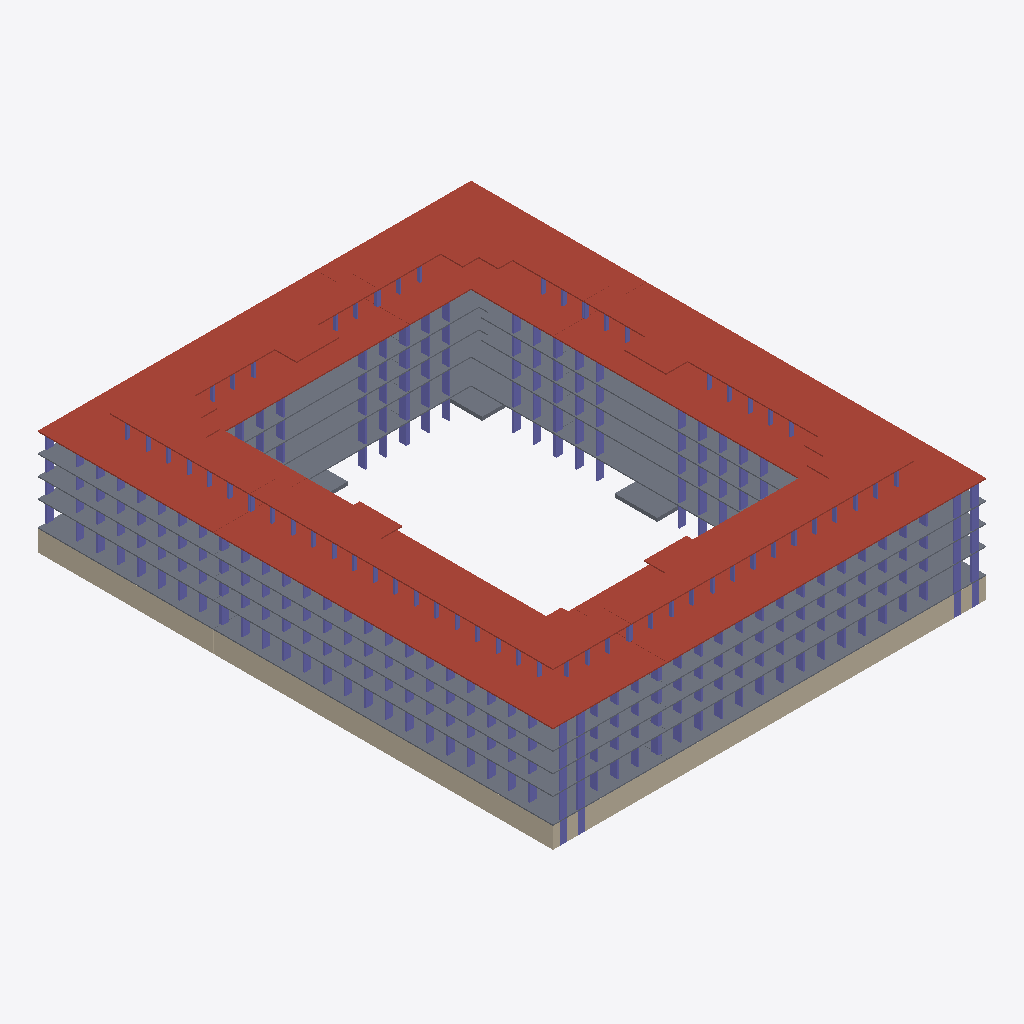
Isometric view of an IFC building model (ifcZIP, schema IFC4X3, length unit millimetre), seen from the south-west, elements coloured by IFC class: 331 columns (violet), 36 slabs (grey), 16 roofs (red-brown), 10 walls (beige).
Extent 73.0 m × 86.8 m × 21.9 m (x, y, z). Storeys (56): тб1_с1_э0 at -3.82 m; тб1_с2_э0 at -3.82 m; тб2_с1_э0 at -3.82 m; тб3_с1_э0 at -3.82 m; тб3_с2_э0 at -3.82 m; тб3_с3_э0 at -3.82 m; тб4_с1_э0 at -3.82 m; тб4_с2_э0 at -3.82 m; тб1_с1_э1 at -0.15 m; тб1_с2_э1 at -0.15 m; тб2_с1_э1 at -0.15 m; тб3_с1_э1 at -0.15 m; тб3_с2_э1 at -0.15 m; тб3_с3_э1 at -0.15 m; тб4_с1_э1 at -0.15 m; тб4_с2_э1 at -0.15 m. Elements (1517): 1400 IfcColumn, 65 IfcSlab, 52 IfcWall.

HEADER;
FILE_DESCRIPTION(('ViewDefinition[CoordinationView]'),'2;1');
FILE_NAME('','2024-05-20T12:20:17',(''),(''),'','BIMserver','');
FILE_SCHEMA(('IFC4X3'));
ENDSEC;
DATA;
#22205=IFCPROJECT('3UE3auSB56RRhAQ6lvrrUn',#27150,'ЮКВ17',$,$,$,$,(#146),#22201);
#22202=IFCSITE('328OZXq8rBvPok7WwIBSbC',#4,'ekb',$,$,#22203,$,'Екатеринбург',.COMPLEX.,$,$,$,$,$);
#22171=IFCSITE('2A9At49ovDJ9we95Hc1k_b',#4,'Южные кварталыы',$,$,#22166,$,'Южные кварталы',.PARTIAL.,$,$,$,$,$);
#3=IFCBUILDING('34mrjV16L6YR$$r2h8jmAi',#4,'BRU_Секция_CN78_С1',$,'BRU_Секция_CN78',#5,$,$,.ELEMENT.,$,$,$);
#9=IFCBUILDING('1JHajz19TAmQtOoryeyuQk',#4,'BRU_Секция_EW6_1_С2',$,'BRU_Секция_EW6_1',#10,$,$,.ELEMENT.,$,$,$);
#13=IFCBUILDING('2t443Rlq1B691Vt9djSehf',#4,'BRU_Секция_CN78_С3',$,'BRU_Секция_CN78',#14,$,$,.ELEMENT.,$,$,$);
#17=IFCBUILDING('0nQmrbq015cuQ9EHR$Kl6O',#4,'BRU_Секция_NS8_С4',$,'BRU_Секция_NS8',#18,$,$,.ELEMENT.,$,$,$);
#21=IFCBUILDING('3FxJsi7pD1ReyB7Cu8zjyF',#4,'BRU_Секция_CS78_С5',$,'BRU_Секция_CS78',#22,$,$,.ELEMENT.,$,$,$);
#25=IFCBUILDING('1IS6wG73DF8wryzkzGflPu',#4,'BRU_Секция_EW8_С6',$,'BRU_Секция_EW8',#26,$,$,.ELEMENT.,$,$,$);
#29=IFCBUILDING('3DfgKEEs1BkvLXohMo8a11',#4,'BRU_Секция_CS58_С7',$,'BRU_Секция_CS58',#30,$,$,.ELEMENT.,$,$,$);
#33=IFCBUILDING('3CVKxuNhH1dAnFDaiyQDv5',#4,'BRU_Секция_NS8_С8',$,'BRU_Секция_NS8',#34,$,$,.ELEMENT.,$,$,$);
#22164=IFCBUILDING('0dhVJa3XnF9egluyuR$XXc',#4,'ЮКВ17',$,'BRU_Квартал_закрытый_12х16_без_башни',#22165,$,'Южные кварталыы 17',.COMPLEX.,$,$,$);
#22173=IFCBUILDING('2zcL7UdETEJOVxwqwCPVbY',#4,'тб_2',$,'BRU_Температурный_блок',#22178,$,$,.COMPLEX.,$,$,$);
#22174=IFCBUILDING('2VyTR05n57hBha3PkXPTiI',#4,'тб_3',$,'BRU_Температурный_блок',#22184,$,$,.COMPLEX.,$,$,$);
#22175=IFCBUILDING('1exdQJixn0mv$cHb2yA0eI',#4,'тб_6',$,'BRU_Температурный_блок',#22190,$,$,.COMPLEX.,$,$,$);
#22176=IFCBUILDING('0IuXB781HB3xngTZFkQQO3',#4,'тб_8',$,'BRU_Температурный_блок',#22196,$,$,.COMPLEX.,$,$,$);
#8626=IFCBUILDINGSTOREY('0IRzfYJoDArA8Y2ihxiPws',#4,'тб1_с1_э0','Этаж -01 (отм. -3,820)','BRU_Этаж',#8627,$,$,.ELEMENT.,-3820.0);
#8673=IFCBUILDINGSTOREY('2gDRpqaO93ChlwsxUP_EFD',#4,'тб1_с1_э1','Этаж 01 (отм. -0,150)','BRU_Этаж',#8674,$,$,.ELEMENT.,-150.0);
#8718=IFCBUILDINGSTOREY('0A$Q5EHyr8VhUTb0IS5HdL',#4,'тб1_с1_э2','Этаж 02 (отм. +4,050)','BRU_Этаж',#8719,$,$,.ELEMENT.,4050.0);
#8763=IFCBUILDINGSTOREY('2rKb4_l6r3vuIJXT6RbpL5',#4,'тб1_с1_э3','Этаж 03 (отм. +7,350)','BRU_Этаж',#8764,$,$,.ELEMENT.,7350.0);
#8808=IFCBUILDINGSTOREY('09Uri0rX1DqwaYenywrFMm',#4,'тб1_с1_э4','Этаж 04 (отм. +10,650)','BRU_Этаж',#8809,$,$,.ELEMENT.,10650.0);
#8832=IFCBUILDINGSTOREY('2jYZjDsXv8Y8KO1MjjmTB9',#4,'тб1_с1_э5','Этаж 05 (отм. +13,950) Тех.этаж','BRU_Этаж',#8833,$,$,.ELEMENT.,13950.0);
#10374=IFCBUILDINGSTOREY('1BpoR7qmDA7e80G90h4$5Z',#4,'тб1_с1_э6','Этаж 06 (отм. +16,500) Кровля','BRU_Этаж',#10375,$,$,.ELEMENT.,16500.0);
#8866=IFCBUILDINGSTOREY('2i5dlaRm55COoO5QPh4L00',#4,'тб1_с2_э0','Этаж -01 (отм. -3,820)','BRU_Этаж',#8867,$,$,.ELEMENT.,-3820.0);
#8895=IFCBUILDINGSTOREY('1gkcRiGCD97PTmwbD$tbro',#4,'тб1_с2_э1','Этаж 01 (отм. -0,150)','BRU_Этаж',#8896,$,$,.ELEMENT.,-150.0);
#8924=IFCBUILDINGSTOREY('3vmorkusX7EfbljlvegAIY',#4,'тб1_с2_э2','Этаж 02 (отм. +4,050)','BRU_Этаж',#8925,$,$,.ELEMENT.,4050.0);
#8953=IFCBUILDINGSTOREY('1Rjr3fZI14huKP9Fn$7Eby',#4,'тб1_с2_э3','Этаж 03 (отм. +7,350)','BRU_Этаж',#8954,$,$,.ELEMENT.,7350.0);
#8982=IFCBUILDINGSTOREY('03pbtXbjj8awelvMdQ4jRz',#4,'тб1_с2_э4','Этаж 04 (отм. +10,650)','BRU_Этаж',#8983,$,$,.ELEMENT.,10650.0);
#9000=IFCBUILDINGSTOREY('0rQQVorR52nffXMW2l$OSO',#4,'тб1_с2_э5','Этаж 05 (отм. +13,950) Тех.этаж','BRU_Этаж',#9001,$,$,.ELEMENT.,13950.0);
#10385=IFCBUILDINGSTOREY('07PHV9iGH3Fu5yeJPfJCIa',#4,'тб1_с2_э6','Этаж 06 (отм. +16,500) Кровля','BRU_Этаж',#10386,$,$,.ELEMENT.,16500.0);
#9057=IFCBUILDINGSTOREY('3E6QG4O9jExBm4$y67J711',#4,'тб2_с1_э0','Этаж -01 (отм. -3,820)','BRU_Этаж',#9058,$,$,.ELEMENT.,-3820.0);
#9106=IFCBUILDINGSTOREY('2T6$XmGl96ixtUH7Ru6065',#4,'тб2_с1_э1','Этаж 01 (отм. -0,150)','BRU_Этаж',#9107,$,$,.ELEMENT.,-150.0);
#9155=IFCBUILDINGSTOREY('0taXwpb3r8CAiH4PDqA8ef',#4,'тб2_с1_э2','Этаж 02 (отм. +4,050)','BRU_Этаж',#9156,$,$,.ELEMENT.,4050.0);
#9204=IFCBUILDINGSTOREY('3uNXCNRZ51AR4wfcNiZyY8',#4,'тб2_с1_э3','Этаж 03 (отм. +7,350)','BRU_Этаж',#9205,$,$,.ELEMENT.,7350.0);
#9253=IFCBUILDINGSTOREY('3O2M3vTn56nBUD41moi1Zn',#4,'тб2_с1_э4','Этаж 04 (отм. +10,650)','BRU_Этаж',#9254,$,$,.ELEMENT.,10650.0);
#9279=IFCBUILDINGSTOREY('3Xd$GH$aXB9Ofwhg$EiATc',#4,'тб2_с1_э5','Этаж 05 (отм. +13,950) Тех.этаж','BRU_Этаж',#9280,$,$,.ELEMENT.,13950.0);
#10396=IFCBUILDINGSTOREY('3lYTR6piz91gC8l_0Cd7dB',#4,'тб2_с1_э6','Этаж 06 (отм. +16,500) Кровля','BRU_Этаж',#10397,$,$,.ELEMENT.,16500.0);
#9317=IFCBUILDINGSTOREY('2WwzaSg2r7mwcecqYHTEkw',#4,'тб3_с1_э0','Этаж -01 (отм. -3,820)','BRU_Этаж',#9318,$,$,.ELEMENT.,-3820.0);
#9350=IFCBUILDINGSTOREY('1a0SqMSJvAkwHT8nzL0rkP',#4,'тб3_с1_э1','Этаж 01 (отм. -0,150)','BRU_Этаж',#9351,$,$,.ELEMENT.,-150.0);
#9383=IFCBUILDINGSTOREY('3y0bgFPhT5AQJhNR_htuPG',#4,'тб3_с1_э2','Этаж 02 (отм. +4,050)','BRU_Этаж',#9384,$,$,.ELEMENT.,4050.0);
#9416=IFCBUILDINGSTOREY('1aDIPiwhX3aPCZYcNgsbst',#4,'тб3_с1_э3','Этаж 03 (отм. +7,350)','BRU_Этаж',#9417,$,$,.ELEMENT.,7350.0);
#9449=IFCBUILDINGSTOREY('14UDLg2FL47fmyJLYirtxc',#4,'тб3_с1_э4','Этаж 04 (отм. +10,650)','BRU_Этаж',#9450,$,$,.ELEMENT.,10650.0);
#9469=IFCBUILDINGSTOREY('1L86znn$LD6AS4S4jOifof',#4,'тб3_с1_э5','Этаж 05 (отм. +13,950) Тех.этаж','BRU_Этаж',#9470,$,$,.ELEMENT.,13950.0);
#10407=IFCBUILDINGSTOREY('2FEPlTEh5ASwrXOqTepV16',#4,'тб3_с1_э6','Этаж 06 (отм. +16,500) Кровля','BRU_Этаж',#10408,$,$,.ELEMENT.,16500.0);
#9522=IFCBUILDINGSTOREY('39ni0tpgLD$9otXwSlU0jh',#4,'тб3_с2_э0','Этаж -01 (отм. -3,820)','BRU_Этаж',#9523,$,$,.ELEMENT.,-3820.0);
#9567=IFCBUILDINGSTOREY('3gEuzO4JDBgugfhYHxzfdT',#4,'тб3_с2_э1','Этаж 01 (отм. -0,150)','BRU_Этаж',#9568,$,$,.ELEMENT.,-150.0);
#9612=IFCBUILDINGSTOREY('2LNL7PrcrCWRId9d5OLvoj',#4,'тб3_с2_э2','Этаж 02 (отм. +4,050)','BRU_Этаж',#9613,$,$,.ELEMENT.,4050.0);
#9657=IFCBUILDINGSTOREY('1kKdVpQyH1vuzduQsx$1oB',#4,'тб3_с2_э3','Этаж 03 (отм. +7,350)','BRU_Этаж',#9658,$,$,.ELEMENT.,7350.0);
#9702=IFCBUILDINGSTOREY('3UoIEziaDEQuwTI0EotFlD',#4,'тб3_с2_э4','Этаж 04 (отм. +10,650)','BRU_Этаж',#9703,$,$,.ELEMENT.,10650.0);
#9726=IFCBUILDINGSTOREY('1W8OIvbS18t8$Fq_kdqkTW',#4,'тб3_с2_э5','Этаж 05 (отм. +13,950) Тех.этаж','BRU_Этаж',#9727,$,$,.ELEMENT.,13950.0);
#10418=IFCBUILDINGSTOREY('1ad1J8hlT1xOiKza0Aq9cX',#4,'тб3_с2_э6','Этаж 06 (отм. +16,500) Кровля','BRU_Этаж',#10419,$,$,.ELEMENT.,16500.0);
#9768=IFCBUILDINGSTOREY('2m4yPcmmX89ACOfBZ6LO_x',#4,'тб3_с3_э0','Этаж -01 (отм. -3,820)','BRU_Этаж',#9769,$,$,.ELEMENT.,-3820.0);
#9805=IFCBUILDINGSTOREY('2KBRdeyb1EYfDQw2Tj7w_v',#4,'тб3_с3_э1','Этаж 01 (отм. -0,150)','BRU_Этаж',#9806,$,$,.ELEMENT.,-150.0);
#9842=IFCBUILDINGSTOREY('3AVuqhVS55QRduVX$nnfW7',#4,'тб3_с3_э2','Этаж 02 (отм. +4,050)','BRU_Этаж',#9843,$,$,.ELEMENT.,4050.0);
#9879=IFCBUILDINGSTOREY('0CWiEu3eb0Nuz_TPLYdRm_',#4,'тб3_с3_э3','Этаж 03 (отм. +7,350)','BRU_Этаж',#9880,$,$,.ELEMENT.,7350.0);
#9916=IFCBUILDINGSTOREY('23Zx4IeBn99f9ZFcfWcMwq',#4,'тб3_с3_э4','Этаж 04 (отм. +10,650)','BRU_Этаж',#9917,$,$,.ELEMENT.,10650.0);
#9938=IFCBUILDINGSTOREY('187sZ3W3T1yAOlLSWfv$aG',#4,'тб3_с3_э5','Этаж 05 (отм. +13,950) Тех.этаж','BRU_Этаж',#9939,$,$,.ELEMENT.,13950.0);
#10429=IFCBUILDINGSTOREY('3OshRlorLDRh_Qb5ni1b$d',#4,'тб3_с3_э6','Этаж 06 (отм. +16,500) Кровля','BRU_Этаж',#10430,$,$,.ELEMENT.,16500.0);
#9983=IFCBUILDINGSTOREY('26s1nkT018DR9k9VqvuuUE',#4,'тб4_с1_э0','Этаж -01 (отм. -3,820)','BRU_Этаж',#9984,$,$,.ELEMENT.,-3820.0);
#10020=IFCBUILDINGSTOREY('2nUm1VQmP2m9tBvwTMEANm',#4,'тб4_с1_э1','Этаж 01 (отм. -0,150)','BRU_Этаж',#10021,$,$,.ELEMENT.,-150.0);
#10057=IFCBUILDINGSTOREY('0za8eKlgDBgeZhAxmcegVN',#4,'тб4_с1_э2','Этаж 02 (отм. +4,050)','BRU_Этаж',#10058,$,$,.ELEMENT.,4050.0);
#10094=IFCBUILDINGSTOREY('1vIvYqxVf6599SUm$yJ2j6',#4,'тб4_с1_э3','Этаж 03 (отм. +7,350)','BRU_Этаж',#10095,$,$,.ELEMENT.,7350.0);
#10131=IFCBUILDINGSTOREY('1N0Jglae5DxfjYmgpsrr1x',#4,'тб4_с1_э4','Этаж 04 (отм. +10,650)','BRU_Этаж',#10132,$,$,.ELEMENT.,10650.0);
#10151=IFCBUILDINGSTOREY('2nWVztCx1CdhGfJAJD5HlF',#4,'тб4_с1_э5','Этаж 05 (отм. +13,950) Тех.этаж','BRU_Этаж',#10152,$,$,.ELEMENT.,13950.0);
#10440=IFCBUILDINGSTOREY('2w3etZmV11BBV6kK8e$zVU',#4,'тб4_с1_э6','Этаж 06 (отм. +16,500) Кровля','BRU_Этаж',#10441,$,$,.ELEMENT.,16500.0);
#10193=IFCBUILDINGSTOREY('19QyFAcXPDMBPiYMsNeXov',#4,'тб4_с2_э0','Этаж -01 (отм. -3,820)','BRU_Этаж',#10194,$,$,.ELEMENT.,-3820.0);
#10230=IFCBUILDINGSTOREY('1hEw05XejFGvT5Dkaa60pB',#4,'тб4_с2_э1','Этаж 01 (отм. -0,150)','BRU_Этаж',#10231,$,$,.ELEMENT.,-150.0);
#10267=IFCBUILDINGSTOREY('0u8EN1$d5EEQjBzlwxO_2w',#4,'тб4_с2_э2','Этаж 02 (отм. +4,050)','BRU_Этаж',#10268,$,$,.ELEMENT.,4050.0);
#10304=IFCBUILDINGSTOREY('3rh9hMajX8oPg61LXtYTG6',#4,'тб4_с2_э3','Этаж 03 (отм. +7,350)','BRU_Этаж',#10305,$,$,.ELEMENT.,7350.0);
#10341=IFCBUILDINGSTOREY('1pwtigVYPBmeo2UkR2kzLu',#4,'тб4_с2_э4','Этаж 04 (отм. +10,650)','BRU_Этаж',#10342,$,$,.ELEMENT.,10650.0);
#10363=IFCBUILDINGSTOREY('2r9ESmsNH4hAXLuJblsyxi',#4,'тб4_с2_э5','Этаж 05 (отм. +13,950) Тех.этаж','BRU_Этаж',#10364,$,$,.ELEMENT.,13950.0);
#10455=IFCBUILDINGSTOREY('3tUzD3Hoz59w_rAyl2IDUT',#4,'тб4_с2_э6','Этаж 06 (отм. +16,500) Кровля','BRU_Этаж',#10456,$,$,.ELEMENT.,16500.0);
#8533=IFCSLAB('1qyPIFUFH7ARYbt1CRiQz9',#8577,'5.5_перекрытие','Покрытия','Монолитное_перекрытие_200',#9707,#2527,$,.ROOF.);
#8529=IFCSLAB('3uIX8CF_TCy8UuIDc6D6g0',#8577,'1.5_перекрытие','Покрытия','Монолитное_перекрытие_200',#8813,#2431,$,.ROOF.);
#8531=IFCSLAB('0Re3fbWHb1OQTnEMGUm7vQ',#8577,'3.5_перекрытие','Покрытия','Монолитное_перекрытие_200',#9258,#2479,$,.ROOF.);
#8535=IFCSLAB('1ph4i6toP4SxYcGxJgbgp1',#8577,'7.5_перекрытие','Покрытия','Монолитное_перекрытие_200',#10136,#2575,$,.ROOF.);
#8536=IFCSLAB('02iNCVOhn12h0AQLzlIimK',#8577,'8.5_перекрытие','Покрытия','Монолитное_перекрытие_200',#10346,#2599,$,.ROOF.);
#8534=IFCSLAB('3Mx5BsXp5BI9kLN5DtHEP_',#8577,'6.5_перекрытие','Покрытия','Монолитное_перекрытие_200',#9921,#2551,$,.ROOF.);
#8532=IFCSLAB('1c812ja$v8TRX3YTRH8Ags',#8577,'4.5_перекрытие','Покрытия','Монолитное_перекрытие_200',#9454,#2503,$,.ROOF.);
#8539=IFCSLAB('00z_aG4Df5WR7_ZUaHJiOD',#8577,'тб2_с1_э7_перекрытие','Покрытия','Монолитное_перекрытие_200',#10394,#4937,$,.ROOF.);
#8537=IFCSLAB('1ygcQJ$Z52Dw$vhh7ypSNg',#8577,'тб1_с1_э7_перекрытие','Покрытия','Монолитное_перекрытие_200',#10372,#3478,$,.ROOF.);
#8541=IFCSLAB('2kdazNxkrClgQ1PbbBUzzQ',#8577,'тб3_с2_э7_перекрытие','Покрытия','Монолитное_перекрытие_200',#10416,#6394,$,.ROOF.);
#8530=IFCSLAB('3dEnW1oqv2weGo4kvAYiSS',#8577,'2.5_перекрытие','Покрытия','Монолитное_перекрытие_200',#8987,#2455,$,.ROOF.);
#8543=IFCSLAB('1SFwR8rDHFBBX44AYwLR6z',#8577,'тб4_с1_э7_перекрытие','Покрытия','Монолитное_перекрытие_200',#10438,#7767,$,.ROOF.);
#8542=IFCSLAB('0wvkabZq1CjxVrSfAc7HKF',#8577,'тб3_с3_э7_перекрытие','Покрытия','Монолитное_перекрытие_200',#10427,#7079,$,.ROOF.);
#8544=IFCSLAB('2eB42vwkL85ei9V_wDAvxI',#8577,'тб4_с2_э7_перекрытие','Покрытия','Монолитное_перекрытие_200',#10453,#8454,$,.ROOF.);
#8540=IFCSLAB('1IcaXS2cHBMReKaR9Tgz7S',#8577,'тб3_с1_э7_перекрытие','Покрытия','Монолитное_перекрытие_200',#10405,#5534,$,.ROOF.);
#8506=IFCSLAB('3dalLh8EH5NAEsnufWlxaO',#8577,'7.1_перекрытие','Перекрытия','Монолитное_перекрытие_180',#9988,#2559,$,.FLOOR.);
#8538=IFCSLAB('1OFamPDlj04vvRRcEHFn0Q',#8577,'тб1_с2_э7_перекрытие','Покрытия','Монолитное_перекрытие_200',#10383,#3987,$,.ROOF.);
#8508=IFCSLAB('1dvaRu9qP3oBJRfrN64TFI',#8577,'7.3_перекрытие','Перекрытия','Монолитное_перекрытие_180',#10062,#2567,$,.FLOOR.);
#8507=IFCSLAB('1OCYWkI9vEWOniQL0$_OWl',#8577,'7.2_перекрытие','Перекрытия','Монолитное_перекрытие_180',#10025,#2563,$,.FLOOR.);
#8509=IFCSLAB('3RbtX3lIj7Nwwwb4Wo6Npa',#8577,'7.4_перекрытие','Покрытия','Монолитное_перекрытие_180',#10099,#2571,$,.FLOOR.);
#8618=IFCWALL('3q8mDewcn2Rg4L0U6w$gW7',#8577,$,'Подвал','Монолитная_стена_250',#22224,#2759,$,.SOLIDWALL.);
#9975=IFCWALL('1_4BtfMoDDeB9irYPgOc8R',#8577,$,'Подвал','Монолитная_стена_250',#22321,#7203,$,.SOLIDWALL.);
#9763=IFCWALL('2LEk2uhWP8ugH2C$$_umw7',#8577,$,'Подвал','Монолитная_стена_250',#22306,#6518,$,.SOLIDWALL.);
#8482=IFCSLAB('0UtweKWcLFywHF6eY2QzmA',#8577,'1.1_перекрытие','Перекрытия','Монолитное_перекрытие_180',#8633,#2415,$,.FLOOR.);
#10188=IFCWALL('13w9W4xVv5IuENJV$321xA',#8577,$,'Подвал','Монолитная_стена_250',#22337,#7891,$,.SOLIDWALL.);
#8485=IFCSLAB('2$$lFZ1QT1ZB9EmgoOZ957',#8577,'1.4_перекрытие','Покрытия','Монолитное_перекрытие_180',#8768,#2427,$,.FLOOR.);
#8501=IFCSLAB('21LH3tfW95CRweZqOh_y9h',#8577,'5.4_перекрытие','Покрытия','Монолитное_перекрытие_180',#9662,#2523,$,.FLOOR.);
#8494=IFCSLAB('3ZqYcaSjjCVelFleKhSt55',#8577,'4.1_перекрытие','Перекрытия','Монолитное_перекрытие_180',#9322,#2487,$,.FLOOR.);
#8484=IFCSLAB('1p5QsxDdP11uOlhfH8ZTKB',#8577,'1.3_перекрытие','Перекрытия','Монолитное_перекрытие_180',#8723,#2423,$,.FLOOR.);
#8502=IFCSLAB('0HVc0z0v9Eggd8EwpcgmH3',#8577,'6.1_перекрытие','Перекрытия','Монолитное_перекрытие_180',#9773,#2535,$,.FLOOR.);
#8490=IFCSLAB('0fSIDvJh1ENh7ShNnyI5G7',#8577,'3.1_перекрытие','Перекрытия','Монолитное_перекрытие_180',#9062,#2463,$,.FLOOR.);
#8500=IFCSLAB('2Bo9KrfP1D7uJDGXaMe1KV',#8577,'5.3_перекрытие','Перекрытия','Монолитное_перекрытие_180',#9617,#2519,$,.FLOOR.);
#8483=IFCSLAB('2bC7WsnBvCq8LnDk_cpsYJ',#8577,'1.2_перекрытие','Перекрытия','Монолитное_перекрытие_180',#8678,#2419,$,.FLOOR.);
#8498=IFCSLAB('211HUbNb19aR2HaFT33$aO',#8577,'5.1_перекрытие','Перекрытия','Монолитное_перекрытие_180',#9527,#2511,$,.FLOOR.);
#8499=IFCSLAB('0y8uTkJPn2Ze20NnK0nL0K',#8577,'5.2_перекрытие','Перекрытия','Монолитное_перекрытие_180',#9572,#2515,$,.FLOOR.);
#8511=IFCSLAB('0XC$SIBan4VPEUYKN0BCqg',#8577,'8.2_перекрытие','Перекрытия','Монолитное_перекрытие_180',#10235,#2587,$,.FLOOR.);
#8512=IFCSLAB('3n0ifSaKn24x2WAkO2U8SH',#8577,'8.3_перекрытие','Перекрытия','Монолитное_перекрытие_180',#10272,#2591,$,.FLOOR.);
#8503=IFCSLAB('1c5gviyl1B$fWNOotsz05v',#8577,'6.2_перекрытие','Перекрытия','Монолитное_перекрытие_180',#9810,#2539,$,.FLOOR.);
#8504=IFCSLAB('0YbEw1KQ501gpkfE6MCiOV',#8577,'6.3_перекрытие','Перекрытия','Монолитное_перекрытие_180',#9847,#2543,$,.FLOOR.);
#8513=IFCSLAB('2k2GfDcH183f5vUGxXwV0n',#8577,'8.4_перекрытие','Покрытия','Монолитное_перекрытие_180',#10309,#2595,$,.FLOOR.);
#8505=IFCSLAB('0ES0kzdfP80A_uWr3k1$7r',#8577,'6.4_перекрытие','Покрытия','Монолитное_перекрытие_180',#9884,#2547,$,.FLOOR.);
#8495=IFCSLAB('2oxjZacxXFxB2T9NoIwCzv',#8577,'4.2_перекрытие','Перекрытия','Монолитное_перекрытие_180',#9355,#2491,$,.FLOOR.);
#8496=IFCSLAB('1auR5Ozdz8VB9lBEmh$Mrb',#8577,'4.3_перекрытие','Перекрытия','Монолитное_перекрытие_180',#9388,#2495,$,.FLOOR.);
#8497=IFCSLAB('3Rhgkmk6v9XQwNfGdTbpzA',#8577,'4.4_перекрытие','Покрытия','Монолитное_перекрытие_180',#9421,#2499,$,.FLOOR.);
#9517=IFCWALL('3b_8OZdYb7J9PDenRcHfz_',#8577,$,'Подвал','Монолитная_стена_250',#22151,#5699,$,.SOLIDWALL.);
#8491=IFCSLAB('3UYlE8iN97fArXqoN2GAmo',#8577,'3.2_перекрытие','Перекрытия','Монолитное_перекрытие_180',#9111,#2467,$,.FLOOR.);
#8514=IFCSLAB('2BxL8ymnD2Xxdyjt8X$n82',#8577,'тб4_с2_э2_перекрытие','Перекрытия','Монолитное_перекрытие_180',#10449,#7910,$,.FLOOR.);
#8492=IFCSLAB('3k7LyyK2bBd8xk7c0NgoJu',#8577,'3.3_перекрытие','Перекрытия','Монолитное_перекрытие_180',#9160,#2471,$,.FLOOR.);
#8493=IFCSLAB('2F$p8DkqjDwPLlDhyMJMw4',#8577,'3.4_перекрытие','Покрытия','Монолитное_перекрытие_180',#9209,#2475,$,.FLOOR.);
#8486=IFCSLAB('0hpFjeUp9DaAF9tOUNpspz',#8577,'2.1_перекрытие','Перекрытия','Монолитное_перекрытие_180',#8871,#2439,$,.FLOOR.);
#8488=IFCSLAB('38IKRvy2n1K8l2Y8T5Ka21',#8577,'2.3_перекрытие','Перекрытия','Монолитное_перекрытие_180',#8929,#2447,$,.FLOOR.);
#8487=IFCSLAB('2rXZ9XdzjE5eYCyE$AMsEp',#8577,'2.2_перекрытие','Перекрытия','Монолитное_перекрытие_180',#8900,#2443,$,.FLOOR.);
#8489=IFCSLAB('2txyJjb9b7Qefx6r20WgQK',#8577,'2.4_перекрытие','Покрытия','Монолитное_перекрытие_180',#8958,#2451,$,.FLOOR.);
#9978=IFCWALL('3CgY9ysQ5D9RYrGbV_1UDI',#8577,$,'Подвал','Монолитная_стена_250',#22160,#7214,$,.SOLIDWALL.);
#8463=IFCSLAB('2uIXCutOvEku0OMeWJJZbc',#8577,'4.0_перекрытие',$,'Монолитное_перекрытие_600',#9284,#2483,$,.BASESLAB.);
#8462=IFCSLAB('2CCz4zIS17x8yK18ltHsuS',#8577,'3.0_перекрытие',$,'Монолитное_перекрытие_600',#9005,#2459,$,.BASESLAB.);
#8510=IFCSLAB('1bJeNV7xrBSOf4$Cm_2JIp',#8577,'8.1_перекрытие','Перекрытия','Монолитное_перекрытие_180',#10198,#2583,$,.FLOOR.);
#8461=IFCSLAB('0kk6mlg_LCIAhVt4W5V0wt',#8577,'2.0_перекрытие',$,'Монолитное_перекрытие_600',#8837,#2435,$,.BASESLAB.);
#9516=IFCWALL('2_DJw2O753Ywxlb8jpXgAp',#8577,$,'Подвал','Монолитная_стена_250',#22147,#5696,$,.SOLIDWALL.);
#9977=IFCWALL('2GBU7xLt9FcAZ6V3P0AFG0',#8577,$,'Подвал','Монолитная_стена_250',#22156,#7211,$,.SOLIDWALL.);
#9565=IFCCOLUMN('3AlkMBx951VgHKd8YS9gQG',#8577,'Колонна_угловая_тб3_с2_э1',$,'Монолитная_колонна_1200_250',#24188,#5862,$,.COLUMN.);
#10019=IFCCOLUMN('3J2xM6a_HFo9FZifMEJG8v',#8577,'Колонна_особая_тб4_с1_э1',$,'Монолитная_колонна_1200_250',#23865,#7351,$,.COLUMN.);
#9566=IFCCOLUMN('3YNVIHkMjDuuVmWeHrqyWt',#8577,'Колонна_особая_тб3_с2_э1',$,'Монолитная_колонна_1200_250',#24187,#5866,$,.COLUMN.);
#10018=IFCCOLUMN('1intKL4lz6w8n8FXXlYm2i',#8577,'Колонна_угловая_тб4_с1_э1',$,'Монолитная_колонна_1200_250',#23866,#7347,$,.COLUMN.);
#8891=IFCCOLUMN('09h6S1aCP5QRYzuw8OGtvk',#8577,'Колонна_тб1_с2_э1_р0_ст6',$,'Монолитная_колонна_1200_250',#24668,#3663,$,.COLUMN.);
#9328=IFCCOLUMN('0ddyFpO658nAJSJSrii7Y$',#8577,'Колонна_тб3_с1_э1_р0_ст1',$,'Монолитная_колонна_1200_250',#24360,#5082,$,.COLUMN.);
#8883=IFCCOLUMN('26C2Czxyf2qwll65DfmGfT',#8577,'Колонна_тб1_с2_э1_р0_ст4',$,'Монолитная_колонна_1200_250',#24676,#3631,$,.COLUMN.);
#9346=IFCCOLUMN('0Z20XvI$zFdeSuN1N$SOTM',#8577,'Колонна_тб3_с1_э1_р0_ст7',$,'Монолитная_колонна_1200_250',#24342,#5154,$,.COLUMN.);
#9066=IFCCOLUMN('2Vk97xWlX2JgP7KaX_cWkD',#8577,'Колонна_тб2_с1_э1_р0_ст1_гор',$,'Монолитная_колонна_1200_250',#24556,#4197,$,.COLUMN.);
#9086=IFCCOLUMN('2fhwqTX712fOi2VSqvWd8C',#8577,'Колонна_тб2_с1_э1_р2_ст0_вер',$,'Монолитная_колонна_1200_250',#24536,#4277,$,.COLUMN.);
#10056=IFCCOLUMN('0E6ROxO151EhPW6yDn1c2b',#8577,'Колонна_особая_тб4_с1_э2',$,'Монолитная_колонна_1200_250',#23835,#7471,$,.COLUMN.);
#9610=IFCCOLUMN('1UedAVbZrCEwlEeXdEzLtr',#8577,'Колонна_угловая_тб3_с2_э2',$,'Монолитная_колонна_1200_250',#24150,#6014,$,.COLUMN.);
#9655=IFCCOLUMN('1RON4arBH7ZBJ$SFVKbhF4',#8577,'Колонна_угловая_тб3_с2_э3',$,'Монолитная_колонна_1200_250',#24112,#6166,$,.COLUMN.);
#10093=IFCCOLUMN('1NgVRa5CrB$QJ1T3FolUro',#8577,'Колонна_особая_тб4_с1_э3',$,'Монолитная_колонна_1200_250',#23805,#7591,$,.COLUMN.);
#9700=IFCCOLUMN('3FE0WeASz2tAjOsIhbu_s5',#8577,'Колонна_угловая_тб3_с2_э4',$,'Монолитная_колонна_1200_250',#24074,#6318,$,.COLUMN.);
#10130=IFCCOLUMN('2OEQuIwPrFWhs5VWlYFW9E',#8577,'Колонна_особая_тб4_с1_э4',$,'Монолитная_колонна_1200_250',#23775,#7711,$,.COLUMN.);
#9324=IFCCOLUMN('0kQOABIZbFieSZ8GcrcGQ4',#8577,'Колонна_тб3_с1_э1_р0_ст0',$,'Монолитная_колонна_1200_250',#24364,#5066,$,.COLUMN.);
#9332=IFCCOLUMN('0uEhZrUXXE7gp$NPAuJufR',#8577,'Колонна_тб3_с1_э1_р0_ст2',$,'Монолитная_колонна_1200_250',#24356,#5098,$,.COLUMN.);
#8887=IFCCOLUMN('0jaPuG0VXAuu34v15vMpHP',#8577,'Колонна_тб1_с2_э1_р0_ст5',$,'Монолитная_колонна_1200_250',#24672,#3647,$,.COLUMN.);
#9342=IFCCOLUMN('2kXTz5kFDD299MqqK9JZJE',#8577,'Колонна_тб3_с1_э1_р0_ст6',$,'Монолитная_колонна_1200_250',#24346,#5138,$,.COLUMN.);
#9068=IFCCOLUMN('3F5VQwJn569eWZPoFUOYi_',#8577,'Колонна_тб2_с1_э1_р0_ст2_гор',$,'Монолитная_колонна_1200_250',#24554,#4205,$,.COLUMN.);
#9084=IFCCOLUMN('2LrxTphAH4KxnkuhIVlikd',#8577,'Колонна_тб2_с1_э1_р1_ст0_вер',$,'Монолитная_колонна_1200_250',#24538,#4269,$,.COLUMN.);
#9611=IFCCOLUMN('0xSE0dj0rFGAO5PO4h476p',#8577,'Колонна_особая_тб3_с2_э2',$,'Монолитная_колонна_1200_250',#24149,#6018,$,.COLUMN.);
#8849=IFCCOLUMN('1tQEPjxS92AuspKpCeI_lh',#8577,'Колонна_тб1_с2_э0_р0_ст4',$,'Монолитная_колонна_1200_250',#24698,#3522,$,.COLUMN.);
#9290=IFCCOLUMN('0KACOCCo1DJfu1UH6WU1dm',#8577,'Колонна_тб3_с1_э0_р0_ст1',$,'Монолитная_колонна_1200_250',#24386,#4957,$,.COLUMN.);
#10055=IFCCOLUMN('3FQ3BD9nT5WQU_cJvafTcE',#8577,'Колонна_угловая_тб4_с1_э2',$,'Монолитная_колонна_1200_250',#23836,#7467,$,.COLUMN.);
#10092=IFCCOLUMN('2XgGFLbXn3Kh55Ana1uORo',#8577,'Колонна_угловая_тб4_с1_э3',$,'Монолитная_колонна_1200_250',#23806,#7587,$,.COLUMN.);
#9656=IFCCOLUMN('08CKbRzc5Brv_RE0hbOAaY',#8577,'Колонна_особая_тб3_с2_э3',$,'Монолитная_колонна_1200_250',#24111,#6170,$,.COLUMN.);
#9701=IFCCOLUMN('36s60DhlLEbw4VwYZf86uz',#8577,'Колонна_особая_тб3_с2_э4',$,'Монолитная_колонна_1200_250',#24073,#6322,$,.COLUMN.);
#10129=IFCCOLUMN('3PpDZXl91Dau6jKL5z2htD',#8577,'Колонна_угловая_тб4_с1_э4',$,'Монолитная_колонна_1200_250',#23776,#7707,$,.COLUMN.);
#8857=IFCCOLUMN('1S5NYwi1v7WfaWzUWSjY_l',#8577,'Колонна_тб1_с2_э0_р0_ст6',$,'Монолитная_колонна_1200_250',#24690,#3554,$,.COLUMN.);
#9029=IFCCOLUMN('3blEnYUJrAkxZ16R9YPZdU',#8577,'Колонна_тб2_с1_э0_р2_ст0_вер',$,'Монолитная_колонна_1200_250',#24576,#4079,$,.COLUMN.);
#9512=IFCCOLUMN('3cVlKzzNf83wrLws4WPWBZ',#8577,'Колонна_угловая_тб3_с2_э0',$,'Монолитная_колонна_1200_250',#22144,#5682,$,.COLUMN.);
#9973=IFCCOLUMN('0AhFZTTP50ghCcjj5lAxkk',#8577,'Колонна_угловая_тб4_с1_э0',$,'Монолитная_колонна_1200_250',#22153,#7195,$,.COLUMN.);
#9974=IFCCOLUMN('1wqM2hrWv1vB4iLammBsfj',#8577,'Колонна_особая_тб4_с1_э0',$,'Монолитная_колонна_1200_250',#22158,#7199,$,.COLUMN.);
#9009=IFCCOLUMN('1w0OtHuZT6PeMhqKr1targ',#8577,'Колонна_тб2_с1_э0_р0_ст1_гор',$,'Монолитная_колонна_1200_250',#24596,#3999,$,.COLUMN.);
#9513=IFCCOLUMN('32H_pymMf0p9daokJv0zQH',#8577,'Колонна_особая_тб3_с2_э0',$,'Монолитная_колонна_1200_250',#22149,#5686,$,.COLUMN.);
#8853=IFCCOLUMN('02CZillh93L86q9Dssx4gT',#8577,'Колонна_тб1_с2_э0_р0_ст5',$,'Монолитная_колонна_1200_250',#24694,#3538,$,.COLUMN.);
#9286=IFCCOLUMN('2MjhyPpprDmPvetlFXQZWP',#8577,'Колонна_тб3_с1_э0_р0_ст0',$,'Монолитная_колонна_1200_250',#24390,#4941,$,.COLUMN.);
#9294=IFCCOLUMN('2TQYP70U90ZfuPN7734Zcf',#8577,'Колонна_тб3_с1_э0_р0_ст2',$,'Монолитная_колонна_1200_250',#24382,#4973,$,.COLUMN.);
#9304=IFCCOLUMN('2mKh8OQFj6hRxfod3hjOh5',#8577,'Колонна_тб3_с1_э0_р0_ст6',$,'Монолитная_колонна_1200_250',#24372,#5013,$,.COLUMN.);
#9543=IFCCOLUMN('3RXcx9mQT128RSMdlosD7b',#8577,'Колонна_тб3_с2_э1_р0_ст0_вер',$,'Монолитная_колонна_1200_250',#24210,#5774,$,.COLUMN.);
#9027=IFCCOLUMN('1$Qx4xWSnCcQ7WHx$2dIDo',#8577,'Колонна_тб2_с1_э0_р1_ст0_вер',$,'Монолитная_колонна_1200_250',#24578,#4071,$,.COLUMN.);
#9011=IFCCOLUMN('0oo6cvhw1F8wtyh3DbLgM1',#8577,'Колонна_тб2_с1_э0_р0_ст2_гор',$,'Монолитная_колонна_1200_250',#24594,#4007,$,.COLUMN.);
#8912=IFCCOLUMN('3y387XJhD8BeBpvRBkD574',#8577,'Колонна_тб1_с2_э2_р0_ст4',$,'Монолитная_колонна_1200_250',#24654,#3719,$,.COLUMN.);
#9361=IFCCOLUMN('1cJIBBaubFrBEZnM_CR_PY',#8577,'Колонна_тб3_с1_э2_р0_ст1',$,'Монолитная_колонна_1200_250',#24334,#5186,$,.COLUMN.);
#8920=IFCCOLUMN('3V26VSnbb1TflPCBQ7oJNP',#8577,'Колонна_тб1_с2_э2_р0_ст6',$,'Монолитная_колонна_1200_250',#24646,#3751,$,.COLUMN.);
#8941=IFCCOLUMN('0k$DT_$6XBLP47FBXff41q',#8577,'Колонна_тб1_с2_э3_р0_ст4',$,'Монолитная_колонна_1200_250',#24632,#3807,$,.COLUMN.);
#8949=IFCCOLUMN('0Wcc2jJ6jA793JGUkC8lEq',#8577,'Колонна_тб1_с2_э3_р0_ст6',$,'Монолитная_колонна_1200_250',#24624,#3839,$,.COLUMN.);
#9379=IFCCOLUMN('2D2sDpCqH9beRVfV3Xi2W_',#8577,'Колонна_тб3_с1_э2_р0_ст7',$,'Монолитная_колонна_1200_250',#24316,#5258,$,.COLUMN.);
#9394=IFCCOLUMN('2PvjXhOpr81BbRO3lQF7ea',#8577,'Колонна_тб3_с1_э3_р0_ст1',$,'Монолитная_колонна_1200_250',#24308,#5290,$,.COLUMN.);
#9427=IFCCOLUMN('03Bdo37q14UA5V8X7z_FX7',#8577,'Колонна_тб3_с1_э4_р0_ст1',$,'Монолитная_колонна_1200_250',#24282,#5394,$,.COLUMN.);
#9635=IFCCOLUMN('0bx2pDgoD2ABBHn2fHpdVv',#8577,'Колонна_тб3_с2_э3_р1_ст0_вер',$,'Монолитная_колонна_1200_250',#24132,#6086,$,.COLUMN.);
#8902=IFCCOLUMN('3LQ52uiWHBowJpvfX06fCX',#8577,'Колонна_тб1_с2_э2_р0_ст0',$,'Монолитная_колонна_1200_250',#24664,#3679,$,.COLUMN.);
#8931=IFCCOLUMN('3Ks$vFvlP9IR1cHJxPGzW7',#8577,'Колонна_тб1_с2_э3_р0_ст0',$,'Монолитная_колонна_1200_250',#24642,#3767,$,.COLUMN.);
#8970=IFCCOLUMN('30lmTCKL18Nub2Nw5ytbBf',#8577,'Колонна_тб1_с2_э4_р0_ст4',$,'Монолитная_колонна_1200_250',#24610,#3895,$,.COLUMN.);
#8978=IFCCOLUMN('2RjfN6NUD4hOD_Es5MEHxa',#8577,'Колонна_тб1_с2_э4_р0_ст6',$,'Монолитная_колонна_1200_250',#24602,#3927,$,.COLUMN.);
#9135=IFCCOLUMN('1RxFEpo5D7kfWgpxRM3J5U',#8577,'Колонна_тб2_с1_э2_р2_ст0_вер',$,'Монолитная_колонна_1200_250',#24494,#4445,$,.COLUMN.);
#9164=IFCCOLUMN('2y8ikiFZfF1hPSwYofvUuK',#8577,'Колонна_тб2_с1_э3_р0_ст1_гор',$,'Монолитная_колонна_1200_250',#24472,#4533,$,.COLUMN.);
#9184=IFCCOLUMN('3B6UTwcq1AT9Dq4Gek1rug',#8577,'Колонна_тб2_с1_э3_р2_ст0_вер',$,'Монолитная_колонна_1200_250',#24452,#4613,$,.COLUMN.);
#9412=IFCCOLUMN('03jU7p7of8T9kNq2z2SKfE',#8577,'Колонна_тб3_с1_э3_р0_ст7',$,'Монолитная_колонна_1200_250',#24290,#5362,$,.COLUMN.);
#9445=IFCCOLUMN('3C_3FCG$D1zhYDdcli9Q2a',#8577,'Колонна_тб3_с1_э4_р0_ст7',$,'Монолитная_колонна_1200_250',#24264,#5466,$,.COLUMN.);
#9590=IFCCOLUMN('1RC4ELOzTBJhaCQkTFngAm',#8577,'Колонна_тб3_с2_э2_р1_ст0_вер',$,'Монолитная_колонна_1200_250',#24170,#5934,$,.COLUMN.);
#9796=IFCCOLUMN('1AZ4a1WtLAKxyiyvi7OZy2',#8577,'Колонна_тб3_с3_э1_р3_ст6',$,'Монолитная_колонна_1200_250',#24021,#6623,$,.COLUMN.);
#8960=IFCCOLUMN('1mwr8EN4z8$eOIQwj5eYP3',#8577,'Колонна_тб1_с2_э4_р0_ст0',$,'Монолитная_колонна_1200_250',#24620,#3855,$,.COLUMN.);
#9976=IFCWALL('03jbxC8lL5cB81JZWQu40V',#8577,$,'Подвал','Монолитная_стена_250',#22154,#7208,$,.SOLIDWALL.);
#10207=IFCCOLUMN('2nv6gaTJPArB5RIxYGx7iN',#8577,'Колонна_тб4_с2_э1_р3_ст1',$,'Монолитная_колонна_1200_250',#23737,#7942,$,.COLUMN.);
#10225=IFCCOLUMN('1d5qcdkMX2hP_oN5FnHdq2',#8577,'Колонна_тб4_с2_э1_р3_ст7',$,'Монолитная_колонна_1200_250',#23719,#8014,$,.COLUMN.);
#8664=IFCCOLUMN('254As8QiP7pgallzcyCbA2',#8577,'Колонна_тб1_с1_э1_р4_ст1_вер',$,'Монолитная_колонна_1200_250',#24831,#2915,$,.COLUMN.);
#9115=IFCCOLUMN('2CE$lYroHDDvMa8aW7C$ap',#8577,'Колонна_тб2_с1_э2_р0_ст1_гор',$,'Монолитная_колонна_1200_250',#24514,#4365,$,.COLUMN.);
#9515=IFCWALL('31u147KdjAZvpMrBX6OZgn',#8577,$,'Подвал','Монолитная_стена_250',#22145,#5693,$,.SOLIDWALL.);
#9680=IFCCOLUMN('2oEtheF6T6QR5D7hZ3cp2S',#8577,'Колонна_тб3_с2_э4_р1_ст0_вер',$,'Монолитная_колонна_1200_250',#24094,#6238,$,.COLUMN.);
#9997=IFCCOLUMN('1mu2DJ13T3S8YDe9dD9lue',#8577,'Колонна_тб4_с1_э1_р1_ст2_гор',$,'Монолитная_колонна_1200_250',#23887,#7263,$,.COLUMN.);
#10009=IFCCOLUMN('1EpUOvrUz7JukV$8D4fyP8',#8577,'Колонна_тб4_с1_э1_р2_ст1_вер',$,'Монолитная_колонна_1200_250',#23875,#7311,$,.COLUMN.);
#10213=IFCCOLUMN('2Di1Bq75v9BwZznBE$tsb3',#8577,'Колонна_тб4_с2_э1_р3_ст3',$,'Монолитная_колонна_1200_250',#23731,#7966,$,.COLUMN.);
#10217=IFCCOLUMN('3w8sseiqrF$ertF$NBq5xw',#8577,'Колонна_тб4_с2_э1_р3_ст5',$,'Монолитная_колонна_1200_250',#23727,#7982,$,.COLUMN.);
#8671=IFCCOLUMN('3dCpsInKv3cuYlqmPwsBcv',#8577,'Колонна_угловая_тб1_с1_э1',$,'Монолитная_колонна_1200_250',#24824,#2943,$,.COLUMN.);
#9213=IFCCOLUMN('3nk3T1gzjDDfmz$G_sNdXC',#8577,'Колонна_тб2_с1_э4_р0_ст1_гор',$,'Монолитная_колонна_1200_250',#24430,#4701,$,.COLUMN.);
#9233=IFCCOLUMN('0FXyLwug97H8vAqblJ$5hM',#8577,'Колонна_тб2_с1_э4_р2_ст0_вер',$,'Монолитная_колонна_1200_250',#24410,#4781,$,.COLUMN.);
#9534=IFCCOLUMN('3S59jA_qz89BFCtOQCrLSb',#8577,'Колонна_тб3_с2_э1_р1_ст0_гор',$,'Монолитная_колонна_1200_250',#24219,#5738,$,.COLUMN.);
#9538=IFCCOLUMN('21NYcyMrz74eiIlWR51IPM',#8577,'Колонна_тб3_с2_э1_р1_ст2_гор',$,'Монолитная_колонна_1200_250',#24215,#5754,$,.COLUMN.);
#9542=IFCCOLUMN('1Ck2hzezH7hxf6VmeFtIkQ',#8577,'Колонна_тб3_с2_э1_р1_ст4_гор',$,'Монолитная_колонна_1200_250',#24211,#5770,$,.COLUMN.);
#9792=IFCCOLUMN('1Z5bTheYXDdBLzW$HWXZU1',#8577,'Колонна_тб3_с3_э1_р3_ст5',$,'Монолитная_колонна_1200_250',#24025,#6607,$,.COLUMN.);
#9993=IFCCOLUMN('3t2105LrDBhPg9Es4MoTQ4',#8577,'Колонна_тб4_с1_э1_р1_ст0_гор',$,'Монолитная_колонна_1200_250',#23891,#7247,$,.COLUMN.);
#10005=IFCCOLUMN('208m9StRL8lelcFv89C$F5',#8577,'Колонна_тб4_с1_э1_р0_ст1_вер',$,'Монолитная_колонна_1200_250',#23879,#7295,$,.COLUMN.);
#10013=IFCCOLUMN('167_CR7Xf7OOCyl2FovRXT',#8577,'Колонна_тб4_с1_э1_р4_ст1_вер',$,'Монолитная_колонна_1200_250',#23871,#7327,$,.COLUMN.);
#8660=IFCCOLUMN('0s2DiG4Zj9VOdah8iFl1n8',#8577,'Колонна_тб1_с1_э1_р2_ст1_вер',$,'Монолитная_колонна_1200_250',#24835,#2899,$,.COLUMN.);
#8668=IFCCOLUMN('1wFj0Up0H3qgufvWyscCdT',#8577,'Колонна_тб1_с1_э1_р6_ст1_вер',$,'Монолитная_колонна_1200_250',#24827,#2931,$,.COLUMN.);
#9782=IFCCOLUMN('3OTsGKyy51FwJZRiEMc3rB',#8577,'Колонна_тб3_с3_э1_р3_ст1',$,'Монолитная_колонна_1200_250',#24035,#6567,$,.COLUMN.);
#9788=IFCCOLUMN('2eKhsV9Hj5QuhL9Lmp5wYN',#8577,'Колонна_тб3_с3_э1_р3_ст3',$,'Монолитная_колонна_1200_250',#24029,#6591,$,.COLUMN.);
#10017=IFCCOLUMN('2PemkkJ5zAuv1SBzpP5OZS',#8577,'Колонна_тб4_с1_э1_р6_ст1_вер',$,'Монолитная_колонна_1200_250',#23867,#7343,$,.COLUMN.);
#9800=IFCCOLUMN('1hdTlQTJv9Ug6bmNIxYBPJ',#8577,'Колонна_тб3_с3_э1_р3_ст7',$,'Монолитная_колонна_1200_250',#24017,#6639,$,.COLUMN.);
#8772=IFCCOLUMN('2Xv4AoK9D3XwDgukLD5Re3',#8577,'Колонна_тб1_с1_э4_р0_ст1_гор',$,'Монолитная_колонна_1200_250',#24744,#3263,$,.COLUMN.);
#9398=IFCCOLUMN('3RDQxf7UX9FuerOYCEqojX',#8577,'Колонна_тб3_с1_э3_р0_ст2',$,'Монолитная_колонна_1200_250',#24304,#5306,$,.COLUMN.);
#8916=IFCCOLUMN('2pMa2yNoT7su7izL_hDenF',#8577,'Колонна_тб1_с2_э2_р0_ст5',$,'Монолитная_колонна_1200_250',#24650,#3735,$,.COLUMN.);
#8945=IFCCOLUMN('3PgGDloE14IhB8RiS168aX',#8577,'Колонна_тб1_с2_э3_р0_ст5',$,'Монолитная_колонна_1200_250',#24628,#3823,$,.COLUMN.);
#9390=IFCCOLUMN('1h8kar3_b4gfXjnVkeyZHs',#8577,'Колонна_тб3_с1_э3_р0_ст0',$,'Монолитная_колонна_1200_250',#24312,#5274,$,.COLUMN.);
#9633=IFCCOLUMN('1Zy9X8yR15IwS6mvr$mGeA',#8577,'Колонна_тб3_с2_э3_р0_ст0_вер',$,'Монолитная_колонна_1200_250',#24134,#6078,$,.COLUMN.);
#8725=IFCCOLUMN('2SXpqtoof8TReDX9kQUOgR',#8577,'Колонна_тб1_с1_э3_р0_ст0_гор',$,'Монолитная_колонна_1200_250',#24784,#3103,$,.COLUMN.);
#9166=IFCCOLUMN('0eJisAjAr658S348FEsOgd',#8577,'Колонна_тб2_с1_э3_р0_ст2_гор',$,'Монолитная_колонна_1200_250',#24470,#4541,$,.COLUMN.);
#9357=IFCCOLUMN('1qyKlO8jf0rPUXJsKiofTC',#8577,'Колонна_тб3_с1_э2_р0_ст0',$,'Монолитная_колонна_1200_250',#24338,#5170,$,.COLUMN.);
#9365=IFCCOLUMN('2CygDuTrn4CheesunQVIVL',#8577,'Колонна_тб3_с1_э2_р0_ст2',$,'Монолитная_колонна_1200_250',#24330,#5202,$,.COLUMN.);
#9375=IFCCOLUMN('2FnBse_lbAOQ5wjtws8Ym5',#8577,'Колонна_тб3_с1_э2_р0_ст6',$,'Монолитная_колонна_1200_250',#24320,#5242,$,.COLUMN.);
#9408=IFCCOLUMN('06inO89lf4QPsIgSgJ1y7l',#8577,'Колонна_тб3_с1_э3_р0_ст6',$,'Монолитная_колонна_1200_250',#24294,#5346,$,.COLUMN.);
#9423=IFCCOLUMN('280OtBJn1E7f55RAipIt4y',#8577,'Колонна_тб3_с1_э4_р0_ст0',$,'Монолитная_колонна_1200_250',#24286,#5378,$,.COLUMN.);
#9431=IFCCOLUMN('1eV1cmvX1F7fyGM$IjqH0G',#8577,'Колонна_тб3_с1_э4_р0_ст2',$,'Монолитная_колонна_1200_250',#24278,#5410,$,.COLUMN.);
#9678=IFCCOLUMN('12nvYvkPnDlx44eFO4$wOt',#8577,'Колонна_тб3_с2_э4_р0_ст0_вер',$,'Монолитная_колонна_1200_250',#24096,#6230,$,.COLUMN.);
#8974=IFCCOLUMN('0QmiSsBqHAGfXzwNoblXRG',#8577,'Колонна_тб1_с2_э4_р0_ст5',$,'Монолитная_колонна_1200_250',#24606,#3911,$,.COLUMN.);
#9133=IFCCOLUMN('1FbYI_zknB3A6o1_4uV1gS',#8577,'Колонна_тб2_с1_э2_р1_ст0_вер',$,'Монолитная_колонна_1200_250',#24496,#4437,$,.COLUMN.);
#9441=IFCCOLUMN('15zCYX5T55JRaDB2Makc8c',#8577,'Колонна_тб3_с1_э4_р0_ст6',$,'Монолитная_колонна_1200_250',#24268,#5450,$,.COLUMN.);
#9588=IFCCOLUMN('0$t7kb69P6JxJxPCbi344d',#8577,'Колонна_тб3_с2_э2_р0_ст0_вер',$,'Монолитная_колонна_1200_250',#24172,#5926,$,.COLUMN.);
#9637=IFCCOLUMN('2WyFFHCor7jhPIms_x6E$7',#8577,'Колонна_тб3_с2_э3_р2_ст0_вер',$,'Монолитная_колонна_1200_250',#24130,#6094,$,.COLUMN.);
#9682=IFCCOLUMN('30amLoG5HF1QP6PkVqcctc',#8577,'Колонна_тб3_с2_э4_р2_ст0_вер',$,'Монолитная_колонна_1200_250',#24092,#6246,$,.COLUMN.);
#10221=IFCCOLUMN('0uqiljG6DCK9YNCJL9oqq8',#8577,'Колонна_тб4_с2_э1_р3_ст6',$,'Монолитная_колонна_1200_250',#23723,#7998,$,.COLUMN.);
#8770=IFCCOLUMN('2iKdB6PAL3CfVNlj$mwOhI',#8577,'Колонна_тб1_с1_э4_р0_ст0_гор',$,'Монолитная_колонна_1200_250',#24746,#3255,$,.COLUMN.);
#9117=IFCCOLUMN('2k8stVvmX1Yg4BMhy3b3bZ',#8577,'Колонна_тб2_с1_э2_р0_ст2_гор',$,'Монолитная_колонна_1200_250',#24512,#4373,$,.COLUMN.);
#9182=IFCCOLUMN('36f5xD3sr3PeajIRJms3ri',#8577,'Колонна_тб2_с1_э3_р1_ст0_вер',$,'Монолитная_колонна_1200_250',#24454,#4605,$,.COLUMN.);
#9215=IFCCOLUMN('3Yn5D9kfj8hQUahx5PcRBK',#8577,'Колонна_тб2_с1_э4_р0_ст2_гор',$,'Монолитная_колонна_1200_250',#24428,#4709,$,.COLUMN.);
#9231=IFCCOLUMN('236dorUszF48w4p88HDDfy',#8577,'Колонна_тб2_с1_э4_р1_ст0_вер',$,'Монолитная_колонна_1200_250',#24412,#4773,$,.COLUMN.);
#9999=IFCCOLUMN('2WZZBILIT3XgO5yotmrZQg',#8577,'Колонна_тб4_с1_э1_р1_ст3_гор',$,'Монолитная_колонна_1200_250',#23885,#7271,$,.COLUMN.);
#10215=IFCCOLUMN('3lLAK59R14vuOm$oa8fTwY',#8577,'Колонна_тб4_с2_э1_р3_ст4',$,'Монолитная_колонна_1200_250',#23729,#7974,$,.COLUMN.);
#10229=IFCCOLUMN('3bE4g0JBjFa9ctiSgYFrMc',#8577,'Колонна_тб4_с2_э1_р3_ст8',$,'Монолитная_колонна_1200_250',#23715,#8030,$,.COLUMN.);
#8662=IFCCOLUMN('2srEmtY$zFJPhP8mEZPG0u',#8577,'Колонна_тб1_с1_э1_р3_ст1_вер',$,'Монолитная_колонна_1200_250',#24833,#2907,$,.COLUMN.);
#8666=IFCCOLUMN('0kIoVLvWr6TPVNH_ypsfjE',#8577,'Колонна_тб1_с1_э1_р5_ст1_вер',$,'Монолитная_колонна_1200_250',#24829,#2923,$,.COLUMN.);
#8670=IFCCOLUMN('1v3qamVg96Pw1xpeS94uVV',#8577,'Колонна_тб1_с1_э1_р7_ст1_вер',$,'Монолитная_колонна_1200_250',#24825,#2939,$,.COLUMN.);
#9536=IFCCOLUMN('2J9BWKS5578wVRBmAnZSm6',#8577,'Колонна_тб3_с2_э1_р1_ст1_гор',$,'Монолитная_колонна_1200_250',#24217,#5746,$,.COLUMN.);
#9778=IFCCOLUMN('0Bs398aWDE7he3XU82EnDz',#8577,'Колонна_тб3_с3_э1_р3_ст0',$,'Монолитная_колонна_1200_250',#24039,#6551,$,.COLUMN.);
#9995=IFCCOLUMN('3PbbSw5bzFuRbgAKDPrJVc',#8577,'Колонна_тб4_с1_э1_р1_ст1_гор',$,'Монолитная_колонна_1200_250',#23889,#7255,$,.COLUMN.);
#10007=IFCCOLUMN('1PtnOln4f8fe2W0xp6aBaK',#8577,'Колонна_тб4_с1_э1_р1_ст1_вер',$,'Монолитная_колонна_1200_250',#23877,#7303,$,.COLUMN.);
#10015=IFCCOLUMN('3EkBAjlbLBDfoaRcd_$_2k',#8577,'Колонна_тб4_с1_э1_р5_ст1_вер',$,'Монолитная_колонна_1200_250',#23869,#7335,$,.COLUMN.);
#10203=IFCCOLUMN('2CHt5FZ_9CchkQ$tbdbzxV',#8577,'Колонна_тб4_с2_э1_р3_ст0',$,'Монолитная_колонна_1200_250',#23741,#7926,$,.COLUMN.);
#10211=IFCCOLUMN('02wHEwLtPAx8puuWFXQE6F',#8577,'Колонна_тб4_с2_э1_р3_ст2',$,'Монолитная_колонна_1200_250',#23733,#7958,$,.COLUMN.);
#8658=IFCCOLUMN('1RmOuIL5XEPPC9Lc8rQBOL',#8577,'Колонна_тб1_с1_э1_р1_ст1_вер',$,'Монолитная_колонна_1200_250',#24837,#2891,$,.COLUMN.);
#9540=IFCCOLUMN('0I87Rd4tr9CgPX8aOzhuPb',#8577,'Колонна_тб3_с2_э1_р1_ст3_гор',$,'Монолитная_колонна_1200_250',#24213,#5762,$,.COLUMN.);
#9790=IFCCOLUMN('2v2RVDj8f2CPs8VZm3DtqK',#8577,'Колонна_тб3_с3_э1_р3_ст4',$,'Монолитная_колонна_1200_250',#24027,#6599,$,.COLUMN.);
#10011=IFCCOLUMN('3jZBdtwJn8RwIdU4dw$G0c',#8577,'Колонна_тб4_с1_э1_р3_ст1_вер',$,'Монолитная_колонна_1200_250',#23873,#7319,$,.COLUMN.);
#9786=IFCCOLUMN('1mcy0QPPbBfxsmSeGedQva',#8577,'Колонна_тб3_с3_э1_р3_ст2',$,'Монолитная_колонна_1200_250',#24031,#6583,$,.COLUMN.);
#9308=IFCCOLUMN('39EMnDmvD0IwLAcp3YibRU',#8577,'Колонна_тб3_с1_э0_р0_ст7',$,'Монолитная_колонна_1200_250',#24368,#5029,$,.COLUMN.);
#9833=IFCCOLUMN('1FpcaJVNf7kA$ksfkz$SRI',#8577,'Колонна_тб3_с3_э2_р3_ст6',$,'Монолитная_колонна_1200_250',#23991,#6743,$,.COLUMN.);
#9870=IFCCOLUMN('3x4l9f3pv7tel2EfALtCAz',#8577,'Колонна_тб3_с3_э3_р3_ст6',$,'Монолитная_колонна_1200_250',#23961,#6863,$,.COLUMN.);
#9907=IFCCOLUMN('3GkNQZNSD65fHzA0SFytS7',#8577,'Колонна_тб3_с3_э4_р3_ст6',$,'Монолитная_колонна_1200_250',#23931,#6983,$,.COLUMN.);
#10083=IFCCOLUMN('2Dou$EYE17Mvc9r$iU71hg',#8577,'Колонна_тб4_с1_э3_р2_ст1_вер',$,'Монолитная_колонна_1200_250',#23815,#7551,$,.COLUMN.);
#10262=IFCCOLUMN('0KppUlH9j2ywDVY4TQ_YZG',#8577,'Колонна_тб4_с2_э2_р3_ст7',$,'Монолитная_колонна_1200_250',#23689,#8134,$,.COLUMN.);
#10287=IFCCOLUMN('3QU7vFmir3JfiMO8J9hMHf',#8577,'Колонна_тб4_с2_э3_р3_ст3',$,'Монолитная_колонна_1200_250',#23671,#8206,$,.COLUMN.);
#10291=IFCCOLUMN('3WL22PhRLCFuMlLHyIC48M',#8577,'Колонна_тб4_с2_э3_р3_ст5',$,'Монолитная_колонна_1200_250',#23667,#8222,$,.COLUMN.);
#10299=IFCCOLUMN('2fUey2d4j8pAKFEw08zye7',#8577,'Колонна_тб4_с2_э3_р3_ст7',$,'Монолитная_колонна_1200_250',#23659,#8254,$,.COLUMN.);
#8705=IFCCOLUMN('3uxKWvrbj5_Pqwsn8NuOC1',#8577,'Колонна_тб1_с1_э2_р2_ст1_вер',$,'Монолитная_колонна_1200_250',#24797,#3051,$,.COLUMN.);
#8713=IFCCOLUMN('0ajMOTsJLAc9Q9XKFeQhsQ',#8577,'Колонна_тб1_с1_э2_р6_ст1_вер',$,'Монолитная_колонна_1200_250',#24789,#3083,$,.COLUMN.);
#9270=IFCCOLUMN('1gT1M82oH34uBs30FCbctW',#8577,'Колонна_тб2_с1_э5_р1_ст1_вер',$,'Монолитная_колонна_600_250',#24979,#4901,$,.COLUMN.);
#9587=IFCCOLUMN('3XCaT6HbP71PKkZp62U9Pu',#8577,'Колонна_тб3_с2_э2_р1_ст4_гор',$,'Монолитная_колонна_1200_250',#24173,#5922,$,.COLUMN.);
#9628=IFCCOLUMN('3D0jFCn9r0mQffw_T7_xQu',#8577,'Колонна_тб3_с2_э3_р1_ст2_гор',$,'Монолитная_колонна_1200_250',#24139,#6058,$,.COLUMN.);
#9924=IFCCOLUMN('2ULF5K1bn7cQatTS_Abt_I',#8577,'Колонна_тб3_с3_э5_р2_ст0',$,'Монолитная_колонна_600_250',#24939,#7023,$,.COLUMN.);
#9928=IFCCOLUMN('0hYpPvHljE$eXSWh4NRlVJ',#8577,'Колонна_тб3_с3_э5_р2_ст2',$,'Монолитная_колонна_600_250',#24935,#7039,$,.COLUMN.);
#10030=IFCCOLUMN('3iuFDpQvj4OhGt6ZuZGYzF',#8577,'Колонна_тб4_с1_э2_р1_ст0_гор',$,'Монолитная_колонна_1200_250',#23861,#7367,$,.COLUMN.);
#10034=IFCCOLUMN('1NP72meRP5mgP2_MFIwsIB',#8577,'Колонна_тб4_с1_э2_р1_ст2_гор',$,'Монолитная_колонна_1200_250',#23857,#7383,$,.COLUMN.);
#10042=IFCCOLUMN('3ZxMzU09H4HxQctDlr6hVH',#8577,'Колонна_тб4_с1_э2_р0_ст1_вер',$,'Монолитная_колонна_1200_250',#23849,#7415,$,.COLUMN.);
#10054=IFCCOLUMN('2eQ9O2VaDCZBy$xbZplsu4',#8577,'Колонна_тб4_с1_э2_р6_ст1_вер',$,'Монолитная_колонна_1200_250',#23837,#7463,$,.COLUMN.);
#10067=IFCCOLUMN('2xbYVX28v8vObC1dtWpehA',#8577,'Колонна_тб4_с1_э3_р1_ст0_гор',$,'Монолитная_колонна_1200_250',#23831,#7487,$,.COLUMN.);
#10244=IFCCOLUMN('33SoCkjRT95vWeXVKpp4c1',#8577,'Колонна_тб4_с2_э2_р3_ст1',$,'Монолитная_колонна_1200_250',#23707,#8062,$,.COLUMN.);
#10250=IFCCOLUMN('3aeWsPn6HBhPfj99ZcDKcp',#8577,'Колонна_тб4_с2_э2_р3_ст3',$,'Монолитная_колонна_1200_250',#23701,#8086,$,.COLUMN.);
#10254=IFCCOLUMN('2JoAYlDvf33Rvwu$VnZ9GU',#8577,'Колонна_тб4_с2_э2_р3_ст5',$,'Монолитная_колонна_1200_250',#23697,#8102,$,.COLUMN.);
#10281=IFCCOLUMN('0ebgfg$o99A8EmyeIy2t7n',#8577,'Колонна_тб4_с2_э3_р3_ст1',$,'Монолитная_колонна_1200_250',#23677,#8182,$,.COLUMN.);
#10318=IFCCOLUMN('1XMCdTEev9q8CxfHk65m6$',#8577,'Колонна_тб4_с2_э4_р3_ст1',$,'Монолитная_колонна_1200_250',#23647,#8302,$,.COLUMN.);
#10328=IFCCOLUMN('03MtdSSgTFMQl51r_cAdmN',#8577,'Колонна_тб4_с2_э4_р3_ст5',$,'Монолитная_колонна_1200_250',#23637,#8342,$,.COLUMN.);
#10336=IFCCOLUMN('2lCnhbdxTAAOfnps8DJMxQ',#8577,'Колонна_тб4_с2_э4_р3_ст7',$,'Монолитная_колонна_1200_250',#23629,#8374,$,.COLUMN.);
#8709=IFCCOLUMN('0S9cs5iYrBkP1nPlYuPShU',#8577,'Колонна_тб1_с1_э2_р4_ст1_вер',$,'Монолитная_колонна_1200_250',#24793,#3067,$,.COLUMN.);
#8716=IFCCOLUMN('3czG8j8JHEJBsz9X8Wlw0r',#8577,'Колонна_угловая_тб1_с1_э2',$,'Монолитная_колонна_1200_250',#24786,#3095,$,.COLUMN.);
#8750=IFCCOLUMN('0iSHfr$tj9KvXpKojNqi9h',#8577,'Колонна_тб1_с1_э3_р2_ст1_вер',$,'Монолитная_колонна_1200_250',#24759,#3203,$,.COLUMN.);
#8754=IFCCOLUMN('1m83PTUDTBax8qrp1YXKyG',#8577,'Колонна_тб1_с1_э3_р4_ст1_вер',$,'Монолитная_колонна_1200_250',#24755,#3219,$,.COLUMN.);
#8758=IFCCOLUMN('0VwZVTDxHBwQOX8YVpT47l',#8577,'Колонна_тб1_с1_э3_р6_ст1_вер',$,'Монолитная_колонна_1200_250',#24751,#3235,$,.COLUMN.);
#8761=IFCCOLUMN('3mzGRSaULBiQjxVDV2FGWS',#8577,'Колонна_угловая_тб1_с1_э3',$,'Монолитная_колонна_1200_250',#24748,#3247,$,.COLUMN.);
#8806=IFCCOLUMN('1_cYA0C$5BnA6G5J6zGqHQ',#8577,'Колонна_угловая_тб1_с1_э4',$,'Монолитная_колонна_1200_250',#24710,#3399,$,.COLUMN.);
#8826=IFCCOLUMN('2vyV7QIOLDcOxAFw_oDIe$',#8577,'Колонна_тб1_с1_э5_р1_ст0_вер',$,'Монолитная_колонна_600_250',#25006,#3454,$,.COLUMN.);
#9579=IFCCOLUMN('3PTex6v2v4WA3M8EiXey92',#8577,'Колонна_тб3_с2_э2_р1_ст0_гор',$,'Монолитная_колонна_1200_250',#24181,#5890,$,.COLUMN.);
#9583=IFCCOLUMN('0Y3Kr1onf2uO1tpFqDMjOt',#8577,'Колонна_тб3_с2_э2_р1_ст2_гор',$,'Монолитная_колонна_1200_250',#24177,#5906,$,.COLUMN.);
#9624=IFCCOLUMN('2oNYM$CDvBhuRS3mkCSMSu',#8577,'Колонна_тб3_с2_э3_р1_ст0_гор',$,'Монолитная_колонна_1200_250',#24143,#6042,$,.COLUMN.);
#9632=IFCCOLUMN('22TDA8AAH45wTb3chPMZO$',#8577,'Колонна_тб3_с2_э3_р1_ст4_гор',$,'Монолитная_колонна_1200_250',#24135,#6074,$,.COLUMN.);
#9677=IFCCOLUMN('2yGzYJLZzC0A_trgd78rxY',#8577,'Колонна_тб3_с2_э4_р1_ст4_гор',$,'Монолитная_колонна_1200_250',#24097,#6226,$,.COLUMN.);
#9819=IFCCOLUMN('2eVrC5cQj2sgVO_Ou_y1xC',#8577,'Колонна_тб3_с3_э2_р3_ст1',$,'Монолитная_колонна_1200_250',#24005,#6687,$,.COLUMN.);
#9825=IFCCOLUMN('3k98l2V1H8NOIrFoonSzyS',#8577,'Колонна_тб3_с3_э2_р3_ст3',$,'Монолитная_колонна_1200_250',#23999,#6711,$,.COLUMN.);
#9856=IFCCOLUMN('2CI1k$CT91YPj7Q_AchVyI',#8577,'Колонна_тб3_с3_э3_р3_ст1',$,'Монолитная_колонна_1200_250',#23975,#6807,$,.COLUMN.);
#9866=IFCCOLUMN('26Y3Mao1b5MAtOehuDot4z',#8577,'Колонна_тб3_с3_э3_р3_ст5',$,'Монолитная_колонна_1200_250',#23965,#6847,$,.COLUMN.);
#10046=IFCCOLUMN('3yqH2JVGHA7OXDLlNOBdtF',#8577,'Колонна_тб4_с1_э2_р2_ст1_вер',$,'Монолитная_колонна_1200_250',#23845,#7431,$,.COLUMN.);
#10050=IFCCOLUMN('0Aq4JK_5b9Q8HQQmlVjqz0',#8577,'Колонна_тб4_с1_э2_р4_ст1_вер',$,'Монолитная_колонна_1200_250',#23841,#7447,$,.COLUMN.);
#10071=IFCCOLUMN('2JsRZ2_r5CM8INN07bCMLS',#8577,'Колонна_тб4_с1_э3_р1_ст2_гор',$,'Монолитная_колонна_1200_250',#23827,#7503,$,.COLUMN.);
#10079=IFCCOLUMN('3HMapYXmz5ueznuDY3Au_s',#8577,'Колонна_тб4_с1_э3_р0_ст1_вер',$,'Монолитная_колонна_1200_250',#23819,#7535,$,.COLUMN.);
#10087=IFCCOLUMN('0bUOvbcDL1lwP7sr4HDOnG',#8577,'Колонна_тб4_с1_э3_р4_ст1_вер',$,'Монолитная_колонна_1200_250',#23811,#7567,$,.COLUMN.);
#10104=IFCCOLUMN('0AIO9l5iPAfeTfnAMfcTA$',#8577,'Колонна_тб4_с1_э4_р1_ст0_гор',$,'Монолитная_колонна_1200_250',#23801,#7607,$,.COLUMN.);
#10108=IFCCOLUMN('2B1p0wITTCzvj8QCg_9Zfc',#8577,'Колонна_тб4_с1_э4_р1_ст2_гор',$,'Монолитная_колонна_1200_250',#23797,#7623,$,.COLUMN.);
#10116=IFCCOLUMN('2$olZFV3bEzhOpWzh_0P2I',#8577,'Колонна_тб4_с1_э4_р0_ст1_вер',$,'Монолитная_колонна_1200_250',#23789,#7655,$,.COLUMN.);
#8795=IFCCOLUMN('3aCEXfERP0zuOyM6q1mgu4',#8577,'Колонна_тб1_с1_э4_р2_ст1_вер',$,'Монолитная_колонна_1200_250',#24721,#3355,$,.COLUMN.);
#8799=IFCCOLUMN('2KXJQY7tPD_vQONGIDI_iv',#8577,'Колонна_тб1_с1_э4_р4_ст1_вер',$,'Монолитная_колонна_1200_250',#24717,#3371,$,.COLUMN.);
#8803=IFCCOLUMN('03DP6Zke547OSqut$qIIcO',#8577,'Колонна_тб1_с1_э4_р6_ст1_вер',$,'Монолитная_колонна_1200_250',#24713,#3387,$,.COLUMN.);
#9673=IFCCOLUMN('2RUnGnVCD668tdgTp1XYiG',#8577,'Колонна_тб3_с2_э4_р1_ст2_гор',$,'Монолитная_колонна_1200_250',#24101,#6210,$,.COLUMN.);
#9829=IFCCOLUMN('07L0mvaiX2ihpLu2gbv5Qq',#8577,'Колонна_тб3_с3_э2_р3_ст5',$,'Монолитная_колонна_1200_250',#23995,#6727,$,.COLUMN.);
#9837=IFCCOLUMN('3j$cU$McrDLxGKDa1jh1M0',#8577,'Колонна_тб3_с3_э2_р3_ст7',$,'Монолитная_колонна_1200_250',#23987,#6759,$,.COLUMN.);
#9862=IFCCOLUMN('2jlf0Sd9X45PQ8Ae45TgMl',#8577,'Колонна_тб3_с3_э3_р3_ст3',$,'Монолитная_колонна_1200_250',#23969,#6831,$,.COLUMN.);
#9874=IFCCOLUMN('3zohbokaf319IFfKc8Dg8_',#8577,'Колонна_тб3_с3_э3_р3_ст7',$,'Монолитная_колонна_1200_250',#23957,#6879,$,.COLUMN.);
#9899=IFCCOLUMN('0BfJ9Air9AXBfRudBf0wqj',#8577,'Колонна_тб3_с3_э4_р3_ст3',$,'Монолитная_колонна_1200_250',#23939,#6951,$,.COLUMN.);
#10091=IFCCOLUMN('28gWUK3R9FPwumIltSUQjr',#8577,'Колонна_тб4_с1_э3_р6_ст1_вер',$,'Монолитная_колонна_1200_250',#23807,#7583,$,.COLUMN.);
#10124=IFCCOLUMN('3ihpMzPVHC5OpR5x0Sm29q',#8577,'Колонна_тб4_с1_э4_р4_ст1_вер',$,'Монолитная_колонна_1200_250',#23781,#7687,$,.COLUMN.);
#10128=IFCCOLUMN('2zzqezC515QQaSydrYxmH2',#8577,'Колонна_тб4_с1_э4_р6_ст1_вер',$,'Монолитная_колонна_1200_250',#23777,#7703,$,.COLUMN.);
#10324=IFCCOLUMN('2LHpxVNIfDk84LDB7XCIkL',#8577,'Колонна_тб4_с2_э4_р3_ст3',$,'Монолитная_колонна_1200_250',#23641,#8326,$,.COLUMN.);
#9669=IFCCOLUMN('25JDco59bEkR38bO8VkuzK',#8577,'Колонна_тб3_с2_э4_р1_ст0_гор',$,'Монолитная_колонна_1200_250',#24105,#6194,$,.COLUMN.);
#9893=IFCCOLUMN('1HEzHTLoP3wxG9_ue_Jnuo',#8577,'Колонна_тб3_с3_э4_р3_ст1',$,'Монолитная_колонна_1200_250',#23945,#6927,$,.COLUMN.);
#9911=IFCCOLUMN('2Y4YiYfh90MBZFeNdabT62',#8577,'Колонна_тб3_с3_э4_р3_ст7',$,'Монолитная_колонна_1200_250',#23927,#6999,$,.COLUMN.);
#10120=IFCCOLUMN('29J$MU7_L9ZgLav3kZLWVt',#8577,'Колонна_тб4_с1_э4_р2_ст1_вер',$,'Монолитная_колонна_1200_250',#23785,#7671,$,.COLUMN.);
#9903=IFCCOLUMN('03c5L3Ui13NhUqPb9H6aYX',#8577,'Колонна_тб3_с3_э4_р3_ст5',$,'Монолитная_колонна_1200_250',#23935,#6967,$,.COLUMN.);
#8715=IFCCOLUMN('0BIWoOg7H0nPwDJojjOaGr',#8577,'Колонна_тб1_с1_э2_р7_ст1_вер',$,'Монолитная_колонна_1200_250',#24787,#3091,$,.COLUMN.);
#9585=IFCCOLUMN('0SIq9XP_59FuqzUK8glWYK',#8577,'Колонна_тб3_с2_э2_р1_ст3_гор',$,'Монолитная_колонна_1200_250',#24175,#5914,$,.COLUMN.);
#10248=IFCCOLUMN('1HQ2J8cUrFFAfxRtcIiMoJ',#8577,'Колонна_тб4_с2_э2_р3_ст2',$,'Монолитная_колонна_1200_250',#23703,#8078,$,.COLUMN.);
#10258=IFCCOLUMN('3QONrGewTFFgQbbBYt2DiQ',#8577,'Колонна_тб4_с2_э2_р3_ст6',$,'Монолитная_колонна_1200_250',#23693,#8118,$,.COLUMN.);
#10266=IFCCOLUMN('32Lqwz5Ir73AHWkEq$E$4x',#8577,'Колонна_тб4_с2_э2_р3_ст8',$,'Монолитная_колонна_1200_250',#23685,#8150,$,.COLUMN.);
#10289=IFCCOLUMN('2$MNrLoOP3MPPkVm4ZaHmg',#8577,'Колонна_тб4_с2_э3_р3_ст4',$,'Монолитная_колонна_1200_250',#23669,#8214,$,.COLUMN.);
#10303=IFCCOLUMN('0raQPLuzXAR8bv7qbOJ0gI',#8577,'Колонна_тб4_с2_э3_р3_ст8',$,'Монолитная_колонна_1200_250',#23655,#8270,$,.COLUMN.);
#8756=IFCCOLUMN('1z86rSlT52su0W90bYmh$a',#8577,'Колонна_тб1_с1_э3_р5_ст1_вер',$,'Монолитная_колонна_1200_250',#24753,#3227,$,.COLUMN.);
#8760=IFCCOLUMN('1j4EyZHLH0WP77kv3v3BH7',#8577,'Колонна_тб1_с1_э3_р7_ст1_вер',$,'Монолитная_колонна_1200_250',#24749,#3243,$,.COLUMN.);
#9626=IFCCOLUMN('0Q_XTsRL90Jwwy4sPI6yUk',#8577,'Колонна_тб3_с2_э3_р1_ст1_гор',$,'Монолитная_колонна_1200_250',#24141,#6050,$,.COLUMN.);
#9823=IFCCOLUMN('0mo3_wEo14Kg8TMjf4Kyr7',#8577,'Колонна_тб3_с3_э2_р3_ст2',$,'Монолитная_колонна_1200_250',#24001,#6703,$,.COLUMN.);
#10032=IFCCOLUMN('3lxfVAGcz5qOHBWUQ9gAle',#8577,'Колонна_тб4_с1_э2_р1_ст1_гор',$,'Монолитная_колонна_1200_250',#23859,#7375,$,.COLUMN.);
#10036=IFCCOLUMN('3UOwDSP4v6DAfoVu1uavwd',#8577,'Колонна_тб4_с1_э2_р1_ст3_гор',$,'Монолитная_колонна_1200_250',#23855,#7391,$,.COLUMN.);
#10048=IFCCOLUMN('0g5Mux7w51zfP7nlscIX0H',#8577,'Колонна_тб4_с1_э2_р3_ст1_вер',$,'Монолитная_колонна_1200_250',#23843,#7439,$,.COLUMN.);
#10069=IFCCOLUMN('2Whiz6ZYH1_e3DmpwAXLqM',#8577,'Колонна_тб4_с1_э3_р1_ст1_гор',$,'Монолитная_колонна_1200_250',#23829,#7495,$,.COLUMN.);
#10081=IFCCOLUMN('37pEBmcKXE0QJUDKO0stMs',#8577,'Колонна_тб4_с1_э3_р1_ст1_вер',$,'Монолитная_колонна_1200_250',#23817,#7543,$,.COLUMN.);
#10240=IFCCOLUMN('2nX7n3p8P0TxqvUW81E1ue',#8577,'Колонна_тб4_с2_э2_р3_ст0',$,'Монолитная_колонна_1200_250',#23711,#8046,$,.COLUMN.);
#10252=IFCCOLUMN('16fMfaLIP3Hf0IMxPpDCr5',#8577,'Колонна_тб4_с2_э2_р3_ст4',$,'Монолитная_колонна_1200_250',#23699,#8094,$,.COLUMN.);
#10277=IFCCOLUMN('0$RpQJfK5DHh22gAG0dhMn',#8577,'Колонна_тб4_с2_э3_р3_ст0',$,'Монолитная_колонна_1200_250',#23681,#8166,$,.COLUMN.);
#10285=IFCCOLUMN('0YnRXcpdDAzBXa9RIMiBoE',#8577,'Колонна_тб4_с2_э3_р3_ст2',$,'Монолитная_колонна_1200_250',#23673,#8198,$,.COLUMN.);
#10295=IFCCOLUMN('2UDrFzGpfD$8NmX$IR0Pw_',#8577,'Колонна_тб4_с2_э3_р3_ст6',$,'Монолитная_колонна_1200_250',#23663,#8238,$,.COLUMN.);
#10332=IFCCOLUMN('0Evo9Ex7vFMfxuKVkXRizn',#8577,'Колонна_тб4_с2_э4_р3_ст6',$,'Монолитная_колонна_1200_250',#23633,#8358,$,.COLUMN.);
#10340=IFCCOLUMN('2UxH0Nlnf9oORi1HgQZuzJ',#8577,'Колонна_тб4_с2_э4_р3_ст8',$,'Монолитная_колонна_1200_250',#23625,#8390,$,.COLUMN.);
#8703=IFCCOLUMN('0gtpNqFx93$QLtTAE3Hz$9',#8577,'Колонна_тб1_с1_э2_р1_ст1_вер',$,'Монолитная_колонна_1200_250',#24799,#3043,$,.COLUMN.);
#8707=IFCCOLUMN('0nw6NEuTP1dgOSpoeqhYXs',#8577,'Колонна_тб1_с1_э2_р3_ст1_вер',$,'Монолитная_колонна_1200_250',#24795,#3059,$,.COLUMN.);
#8711=IFCCOLUMN('2LtW6ladPAOAN3Yr8R9T6o',#8577,'Колонна_тб1_с1_э2_р5_ст1_вер',$,'Монолитная_колонна_1200_250',#24791,#3075,$,.COLUMN.);
#8748=IFCCOLUMN('36My32sXz61vlNUrXO6c7t',#8577,'Колонна_тб1_с1_э3_р1_ст1_вер',$,'Монолитная_колонна_1200_250',#24761,#3195,$,.COLUMN.);
#8752=IFCCOLUMN('1k2AzGTp13IQrdpc02MUuF',#8577,'Колонна_тб1_с1_э3_р3_ст1_вер',$,'Монолитная_колонна_1200_250',#24757,#3211,$,.COLUMN.);
#8801=IFCCOLUMN('089Q1EA_vA4OacPPym4yxJ',#8577,'Колонна_тб1_с1_э4_р5_ст1_вер',$,'Монолитная_колонна_1200_250',#24715,#3379,$,.COLUMN.);
#8805=IFCCOLUMN('1CNiLVopr6BQIu69h8v6Lz',#8577,'Колонна_тб1_с1_э4_р7_ст1_вер',$,'Монолитная_колонна_1200_250',#24711,#3395,$,.COLUMN.);
#9581=IFCCOLUMN('2V$ctIInjAX8zmeR6Ptp1p',#8577,'Колонна_тб3_с2_э2_р1_ст1_гор',$,'Монолитная_колонна_1200_250',#24179,#5898,$,.COLUMN.);
#9630=IFCCOLUMN('3u21Yvff59_PQezWhIVCzS',#8577,'Колонна_тб3_с2_э3_р1_ст3_гор',$,'Монолитная_колонна_1200_250',#24137,#6066,$,.COLUMN.);
#9675=IFCCOLUMN('2Og16cP6P4g9jLpZfRK9Fp',#8577,'Колонна_тб3_с2_э4_р1_ст3_гор',$,'Монолитная_колонна_1200_250',#24099,#6218,$,.COLUMN.);
#9815=IFCCOLUMN('0oA0k$w4fAtQgiuouVnHWr',#8577,'Колонна_тб3_с3_э2_р3_ст0',$,'Монолитная_колонна_1200_250',#24009,#6671,$,.COLUMN.);
#9852=IFCCOLUMN('0JcSg2cFD5vv7bvp35RHdH',#8577,'Колонна_тб3_с3_э3_р3_ст0',$,'Монолитная_колонна_1200_250',#23979,#6791,$,.COLUMN.);
#9864=IFCCOLUMN('3071ilhYX478hry8yELW5v',#8577,'Колонна_тб3_с3_э3_р3_ст4',$,'Монолитная_колонна_1200_250',#23967,#6839,$,.COLUMN.);
#10044=IFCCOLUMN('33Vsd8BCD46h2PQofdRmmY',#8577,'Колонна_тб4_с1_э2_р1_ст1_вер',$,'Монолитная_колонна_1200_250',#23847,#7423,$,.COLUMN.);
#10052=IFCCOLUMN('0bGBVhRM13zOK4d9SP4qdD',#8577,'Колонна_тб4_с1_э2_р5_ст1_вер',$,'Монолитная_колонна_1200_250',#23839,#7455,$,.COLUMN.);
#10073=IFCCOLUMN('3MFnERkYvDaeMP0PYCQlBh',#8577,'Колонна_тб4_с1_э3_р1_ст3_гор',$,'Монолитная_колонна_1200_250',#23825,#7511,$,.COLUMN.);
#10085=IFCCOLUMN('33qX2M3XD8Zx3VqhNm5VG_',#8577,'Колонна_тб4_с1_э3_р3_ст1_вер',$,'Монолитная_колонна_1200_250',#23813,#7559,$,.COLUMN.);
#10089=IFCCOLUMN('0hK0551qzBchKlhuq1fOCx',#8577,'Колонна_тб4_с1_э3_р5_ст1_вер',$,'Монолитная_колонна_1200_250',#23809,#7575,$,.COLUMN.);
#10110=IFCCOLUMN('0_qUR6P1H6hwEkIyFqo_Ai',#8577,'Колонна_тб4_с1_э4_р1_ст3_гор',$,'Монолитная_колонна_1200_250',#23795,#7631,$,.COLUMN.);
#10118=IFCCOLUMN('2l6AAPmxr23RZddYyjO$sA',#8577,'Колонна_тб4_с1_э4_р1_ст1_вер',$,'Монолитная_колонна_1200_250',#23787,#7663,$,.COLUMN.);
#10126=IFCCOLUMN('2eP7AYEhv9TgToz4sPcGic',#8577,'Колонна_тб4_с1_э4_р5_ст1_вер',$,'Монолитная_колонна_1200_250',#23779,#7695,$,.COLUMN.);
#10314=IFCCOLUMN('0_BSCQ8V91C9yCEudAVB0g',#8577,'Колонна_тб4_с2_э4_р3_ст0',$,'Монолитная_колонна_1200_250',#23651,#8286,$,.COLUMN.);
#10322=IFCCOLUMN('36y3mk1V90W9GV64_tp1MY',#8577,'Колонна_тб4_с2_э4_р3_ст2',$,'Монолитная_колонна_1200_250',#23643,#8318,$,.COLUMN.);
#10326=IFCCOLUMN('1tfibUW2P0BAXBZtwkvoN$',#8577,'Колонна_тб4_с2_э4_р3_ст4',$,'Монолитная_колонна_1200_250',#23639,#8334,$,.COLUMN.);
#8797=IFCCOLUMN('3Y2I0m4en5pR1kvnFzb$cS',#8577,'Колонна_тб1_с1_э4_р3_ст1_вер',$,'Монолитная_колонна_1200_250',#24719,#3363,$,.COLUMN.);
#9671=IFCCOLUMN('12PGm43AzFnfx2WoQe1jB$',#8577,'Колонна_тб3_с2_э4_р1_ст1_гор',$,'Монолитная_колонна_1200_250',#24103,#6202,$,.COLUMN.);
#9827=IFCCOLUMN('3YZO4zT9XB7gZhV7Goivf3',#8577,'Колонна_тб3_с3_э2_р3_ст4',$,'Монолитная_колонна_1200_250',#23997,#6719,$,.COLUMN.);
#9860=IFCCOLUMN('17iH7cwOz7VBorxIyVOYOG',#8577,'Колонна_тб3_с3_э3_р3_ст2',$,'Монолитная_колонна_1200_250',#23971,#6823,$,.COLUMN.);
#9889=IFCCOLUMN('3bxGMRLbbF1AZq$LBx4Oys',#8577,'Колонна_тб3_с3_э4_р3_ст0',$,'Монолитная_колонна_1200_250',#23949,#6911,$,.COLUMN.);
#9897=IFCCOLUMN('29jw2bui19IvYkEiRbZsId',#8577,'Колонна_тб3_с3_э4_р3_ст2',$,'Монолитная_колонна_1200_250',#23941,#6943,$,.COLUMN.);
#10106=IFCCOLUMN('3i6lABULjEWACV$2EjEocq',#8577,'Колонна_тб4_с1_э4_р1_ст1_гор',$,'Монолитная_колонна_1200_250',#23799,#7615,$,.COLUMN.);
#10122=IFCCOLUMN('3xWxxHniDFygcuxg5YJaVt',#8577,'Колонна_тб4_с1_э4_р3_ст1_вер',$,'Монолитная_колонна_1200_250',#23783,#7679,$,.COLUMN.);
#8793=IFCCOLUMN('1YLHIb8CvE1ewuSoXbEAQL',#8577,'Колонна_тб1_с1_э4_р1_ст1_вер',$,'Монолитная_колонна_1200_250',#24723,#3347,$,.COLUMN.);
#8994=IFCCOLUMN('3alDY_1rvFkQVQNoK$cnhL',#8577,'Колонна_тб1_с2_э5_р1_ст4',$,'Монолитная_колонна_600_250',#24995,#3963,$,.COLUMN.);
#9262=IFCCOLUMN('1akbVyWPnCVeP9qGtVmZge',#8577,'Колонна_тб2_с1_э5_р1_ст2_гор',$,'Монолитная_колонна_600_250',#24987,#4869,$,.COLUMN.);
#9458=IFCCOLUMN('09zcF7rRX0$B9k4vZQSJkt',#8577,'Колонна_тб3_с1_э5_р1_ст1',$,'Монолитная_колонна_600_250',#24968,#5490,$,.COLUMN.);
#9901=IFCCOLUMN('3puG$0D1976AYS9pSq$gFN',#8577,'Колонна_тб3_с3_э4_р3_ст4',$,'Монолитная_колонна_1200_250',#23937,#6959,$,.COLUMN.);
#9930=IFCCOLUMN('3MLK$tFm9AzA$mUjH0x2UT',#8577,'Колонна_тб3_с3_э5_р2_ст4',$,'Монолитная_колонна_600_250',#24933,#7047,$,.COLUMN.);
#9933=IFCCOLUMN('34MpRIKmnDpOtwL6t_hHr$',#8577,'Колонна_тб3_с3_э5_р2_ст6',$,'Монолитная_колонна_600_250',#24930,#7059,$,.COLUMN.);
#10139=IFCCOLUMN('1zLGGAB1n6MuN7ZxoM$Vxh',#8577,'Колонна_тб4_с1_э5_р0_ст0_гор',$,'Монолитная_колонна_600_250',#24924,#7719,$,.COLUMN.);
#10145=IFCCOLUMN('2QRAZoxbX6sRcSNx5Ji_Dp',#8577,'Колонна_тб4_с1_э5_р0_ст0_вер',$,'Монолитная_колонна_600_250',#24918,#7743,$,.COLUMN.);
#10356=IFCCOLUMN('1GjRwBLvv8Ggb3gYqy$SGe',#8577,'Колонна_тб4_с2_э5_р2_ст5',$,'Монолитная_колонна_600_250',#24904,#8426,$,.COLUMN.);
#10360=IFCCOLUMN('30XuqGDwr1qwE5kVBDyH_S',#8577,'Колонна_тб4_с2_э5_р2_ст7',$,'Монолитная_колонна_600_250',#24900,#8442,$,.COLUMN.);
#8816=IFCCOLUMN('2ADa$5L_9EaOpuX2sUwoTe',#8577,'Колонна_тб1_с1_э5_р1_ст1_гор',$,'Монолитная_колонна_600_250',#25016,#3414,$,.COLUMN.);
#8829=IFCCOLUMN('3tT1F7BT1EIAR$PJym7ye6',#8577,'Колонна_тб1_с1_э5_р4_ст0_вер',$,'Монолитная_колонна_600_250',#25003,#3466,$,.COLUMN.);
#8831=IFCCOLUMN('3OZjcLuhjFOO9hVwp$HEKx',#8577,'Колонна_тб1_с1_э5_р6_ст0_вер',$,'Монолитная_колонна_600_250',#25001,#3474,$,.COLUMN.);
#8998=IFCCOLUMN('0wWjOVRSD7zBOYyZvxvWOM',#8577,'Колонна_тб1_с2_э5_р1_ст6',$,'Монолитная_колонна_600_250',#24991,#3979,$,.COLUMN.);
#9271=IFCCOLUMN('2S2T00wYP6oRZhCwkbei2Y',#8577,'Колонна_тб2_с1_э5_р2_ст1_вер',$,'Монолитная_колонна_600_250',#24978,#4905,$,.COLUMN.);
#9467=IFCCOLUMN('1iIpy6Uxz6mexJzZ6gYIeO',#8577,'Колонна_тб3_с1_э5_р1_ст7',$,'Монолитная_колонна_600_250',#24959,#5526,$,.COLUMN.);
#9711=IFCCOLUMN('2hunM1uOv7gg4prEPxucy4',#8577,'Колонна_тб3_с2_э5_р0_ст0_гор',$,'Монолитная_колонна_600_250',#24955,#6334,$,.COLUMN.);
#9713=IFCCOLUMN('0hmmuZrlHAa94f_mmoV1Lf',#8577,'Колонна_тб3_с2_э5_р0_ст2_гор',$,'Монолитная_колонна_600_250',#24953,#6342,$,.COLUMN.);
#9715=IFCCOLUMN('1A0OjEoMTDtx4DyVoA04uO',#8577,'Колонна_тб3_с2_э5_р0_ст4_гор',$,'Монолитная_колонна_600_250',#24951,#6350,$,.COLUMN.);
#9717=IFCCOLUMN('1QWDanfRf94e7wAkOex5DA',#8577,'Колонна_тб3_с2_э5_р1_ст1_вер',$,'Монолитная_колонна_600_250',#24949,#6358,$,.COLUMN.);
#9931=IFCCOLUMN('00xoS5GZTDXezScfQkJCOo',#8577,'Колонна_тб3_с3_э5_р2_ст5',$,'Монолитная_колонна_600_250',#24932,#7051,$,.COLUMN.);
#10141=IFCCOLUMN('1X9ZQCriD8vRXaS4JInNgH',#8577,'Колонна_тб4_с1_э5_р0_ст2_гор',$,'Монолитная_колонна_600_250',#24922,#7727,$,.COLUMN.);
#10147=IFCCOLUMN('0G6XVljEb94BhGjcqd9T_w',#8577,'Колонна_тб4_с1_э5_р2_ст0_вер',$,'Монолитная_колонна_600_250',#24916,#7751,$,.COLUMN.);
#10354=IFCCOLUMN('1BWxqRdBr1ufbF$MzI5ypG',#8577,'Колонна_тб4_с2_э5_р2_ст3',$,'Монолитная_колонна_600_250',#24906,#8418,$,.COLUMN.);
#8827=IFCCOLUMN('1zRVkRAZv8iegOXcqH4$$L',#8577,'Колонна_тб1_с1_э5_р2_ст0_вер',$,'Монолитная_колонна_600_250',#25005,#3458,$,.COLUMN.);
#8989=IFCCOLUMN('3enJBc93XEYR2H8IAbEOS3',#8577,'Колонна_тб1_с2_э5_р1_ст0',$,'Монолитная_колонна_600_250',#25000,#3943,$,.COLUMN.);
#9261=IFCCOLUMN('3S5q1O8eL9sRXoCKvG2x0h',#8577,'Колонна_тб2_с1_э5_р1_ст1_гор',$,'Монолитная_колонна_600_250',#24988,#4865,$,.COLUMN.);
#9926=IFCCOLUMN('01XY9r8xf6euwRcdN69AgD',#8577,'Колонна_тб3_с3_э5_р2_ст1',$,'Монолитная_колонна_600_250',#24937,#7031,$,.COLUMN.);
#9929=IFCCOLUMN('3NIctrfQT2wOsaGKmwp7D0',#8577,'Колонна_тб3_с3_э5_р2_ст3',$,'Монолитная_колонна_600_250',#24934,#7043,$,.COLUMN.);
#9935=IFCCOLUMN('0Y2AgKz3n29QKeM0H3KunC',#8577,'Колонна_тб3_с3_э5_р2_ст7',$,'Монолитная_колонна_600_250',#24928,#7067,$,.COLUMN.);
#10149=IFCCOLUMN('2frDcIfAz4ZvZmj7xNWnQo',#8577,'Колонна_тб4_с1_э5_р4_ст0_вер',$,'Монолитная_колонна_600_250',#24914,#7759,$,.COLUMN.);
#10351=IFCCOLUMN('1AkJnIvIHFvgrzZvjM1nof',#8577,'Колонна_тб4_с2_э5_р2_ст1',$,'Монолитная_колонна_600_250',#24909,#8406,$,.COLUMN.);
#10358=IFCCOLUMN('1fSRW0kmj63wNsMG_G9$jl',#8577,'Колонна_тб4_с2_э5_р2_ст6',$,'Монолитная_колонна_600_250',#24902,#8434,$,.COLUMN.);
#8830=IFCCOLUMN('1xJL0b85H6Uv_jL1_7NRzL',#8577,'Колонна_тб1_с1_э5_р5_ст0_вер',$,'Монолитная_колонна_600_250',#25002,#3470,$,.COLUMN.);
#8996=IFCCOLUMN('1xwmEwMDH2Xwt_mAb_Dlsd',#8577,'Колонна_тб1_с2_э5_р1_ст5',$,'Монолитная_колонна_600_250',#24993,#3971,$,.COLUMN.);
#9456=IFCCOLUMN('3kGnd2kWb0WxxW$aZpkfHh',#8577,'Колонна_тб3_с1_э5_р1_ст0',$,'Монолитная_колонна_600_250',#24970,#5482,$,.COLUMN.);
#9460=IFCCOLUMN('3ubQ4x1WP4HR6DsZwjXSPa',#8577,'Колонна_тб3_с1_э5_р1_ст2',$,'Монолитная_колонна_600_250',#24966,#5498,$,.COLUMN.);
#9465=IFCCOLUMN('0tl94wC1bF0eBdu$5viLMg',#8577,'Колонна_тб3_с1_э5_р1_ст6',$,'Монолитная_колонна_600_250',#24961,#5518,$,.COLUMN.);
#9712=IFCCOLUMN('2y0vJ0tDz0z9dQtfDCfeQ7',#8577,'Колонна_тб3_с2_э5_р0_ст1_гор',$,'Монолитная_колонна_600_250',#24954,#6338,$,.COLUMN.);
#9716=IFCCOLUMN('0nULvA4hX2KAH0$rl7oeFz',#8577,'Колонна_тб3_с2_э5_р0_ст1_вер',$,'Монолитная_колонна_600_250',#24950,#6354,$,.COLUMN.);
#10140=IFCCOLUMN('1OTPo3pl5CDxc5GmdIwqvA',#8577,'Колонна_тб4_с1_э5_р0_ст1_гор',$,'Монолитная_колонна_600_250',#24923,#7723,$,.COLUMN.);
#10148=IFCCOLUMN('3Mqa9zzr511hvwgZ4t8rnT',#8577,'Колонна_тб4_с1_э5_р3_ст0_вер',$,'Монолитная_колонна_600_250',#24915,#7755,$,.COLUMN.);
#10349=IFCCOLUMN('0Xp2wUDwH15xYlxcMtb2$i',#8577,'Колонна_тб4_с2_э5_р2_ст0',$,'Монолитная_колонна_600_250',#24911,#8398,$,.COLUMN.);
#10353=IFCCOLUMN('2w0vOEEp554wXyGEwpSSdy',#8577,'Колонна_тб4_с2_э5_р2_ст2',$,'Монолитная_колонна_600_250',#24907,#8414,$,.COLUMN.);
#10355=IFCCOLUMN('0frEzJ5BfEmw6hiwSw2V0Q',#8577,'Колонна_тб4_с2_э5_р2_ст4',$,'Монолитная_колонна_600_250',#24905,#8422,$,.COLUMN.);
#10362=IFCCOLUMN('2TxxGg$Nj8LA9qh_6rT_Hi',#8577,'Колонна_тб4_с2_э5_р2_ст8',$,'Монолитная_колонна_600_250',#24898,#8450,$,.COLUMN.);
#8815=IFCCOLUMN('1qLfdqomTEpuupNQ5CgDbP',#8577,'Колонна_тб1_с1_э5_р1_ст0_гор',$,'Монолитная_колонна_600_250',#25017,#3410,$,.COLUMN.);
#8828=IFCCOLUMN('2xmf9_AU52puftl8GbSH7M',#8577,'Колонна_тб1_с1_э5_р3_ст0_вер',$,'Монолитная_колонна_600_250',#25004,#3462,$,.COLUMN.);
#9714=IFCCOLUMN('1pFFBZSDL9khhyi56vgXMN',#8577,'Колонна_тб3_с2_э5_р0_ст3_гор',$,'Монолитная_колонна_600_250',#24952,#6346,$,.COLUMN.);
#9718=IFCCOLUMN('03InLgzFr13wMhmBh68Ubm',#8577,'Колонна_тб3_с2_э5_р2_ст1_вер',$,'Монолитная_колонна_600_250',#24948,#6362,$,.COLUMN.);
#10142=IFCCOLUMN('0JFn9QCij65xnB_a5xGD3v',#8577,'Колонна_тб4_с1_э5_р0_ст3_гор',$,'Монолитная_колонна_600_250',#24921,#7731,$,.COLUMN.);
#10146=IFCCOLUMN('1N6DKhk0L0bvQYElnqiNok',#8577,'Колонна_тб4_с1_э5_р1_ст0_вер',$,'Монолитная_колонна_600_250',#24917,#7747,$,.COLUMN.);
#10150=IFCCOLUMN('0kXqOs7mz2Mwr_mIYExCUe',#8577,'Колонна_тб4_с1_э5_р5_ст0_вер',$,'Монолитная_колонна_600_250',#24913,#7763,$,.COLUMN.);
#9064=IFCCOLUMN('3eGpsDDP1EqRm5KxuBVCfr',#8577,'Колонна_тб2_с1_э1_р0_ст0_гор',$,'Монолитная_колонна_1200_250',#24558,#4189,$,.COLUMN.);
#9082=IFCCOLUMN('14o$BntN9DdgeAGTh1aF0M',#8577,'Колонна_тб2_с1_э1_р0_ст0_вер',$,'Монолитная_колонна_1200_250',#24540,#4261,$,.COLUMN.);
#9007=IFCCOLUMN('0QzSt2hcbEUe3KaN9B2qp9',#8577,'Колонна_тб2_с1_э0_р0_ст0_гор',$,'Монолитная_колонна_1200_250',#24598,#3991,$,.COLUMN.);
#9025=IFCCOLUMN('1qaBxa3gL36eZqdbGqQHfK',#8577,'Колонна_тб2_с1_э0_р0_ст0_вер',$,'Монолитная_колонна_1200_250',#24580,#4063,$,.COLUMN.);
#9211=IFCCOLUMN('0xHrHGf451YR_94yvRZAiQ',#8577,'Колонна_тб2_с1_э4_р0_ст0_гор',$,'Монолитная_колонна_1200_250',#24432,#4693,$,.COLUMN.);
#9113=IFCCOLUMN('3mOrcBdOD7mAc6plrxAv37',#8577,'Колонна_тб2_с1_э2_р0_ст0_гор',$,'Монолитная_колонна_1200_250',#24516,#4357,$,.COLUMN.);
#9131=IFCCOLUMN('0_kLJxteT2UfvbqMXvK1fX',#8577,'Колонна_тб2_с1_э2_р0_ст0_вер',$,'Монолитная_колонна_1200_250',#24498,#4429,$,.COLUMN.);
#9162=IFCCOLUMN('08y0f3EMD5Y8dWQznIWhLr',#8577,'Колонна_тб2_с1_э3_р0_ст0_гор',$,'Монолитная_колонна_1200_250',#24474,#4525,$,.COLUMN.);
#9180=IFCCOLUMN('0Uhg1l9En5_f07PA3C2vNZ',#8577,'Колонна_тб2_с1_э3_р0_ст0_вер',$,'Монолитная_колонна_1200_250',#24456,#4597,$,.COLUMN.);
#9229=IFCCOLUMN('2Eri2oOwD6RBeSBK8DVAKq',#8577,'Колонна_тб2_с1_э4_р0_ст0_вер',$,'Монолитная_колонна_1200_250',#24414,#4765,$,.COLUMN.);
#9804=IFCCOLUMN('0jqzGW$mj3Jh3nw6DOZt67',#8577,'Колонна_тб3_с3_э1_р3_ст8',$,'Монолитная_колонна_1200_250',#24013,#6655,$,.COLUMN.);
#8656=IFCCOLUMN('22ejm6QGzEZ9bVFZs3vf9m',#8577,'Колонна_тб1_с1_э1_р0_ст1_вер',$,'Монолитная_колонна_1200_250',#24839,#2883,$,.COLUMN.);
ENDSEC;